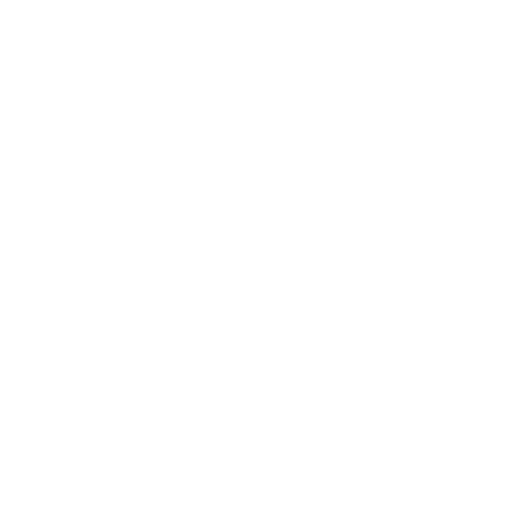
t = 0.00 s
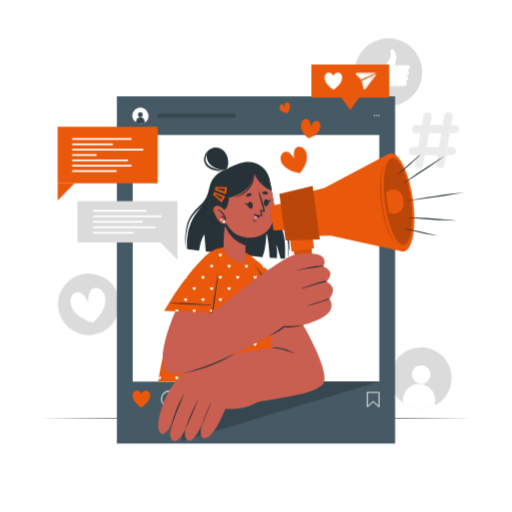
t = 1.60 s
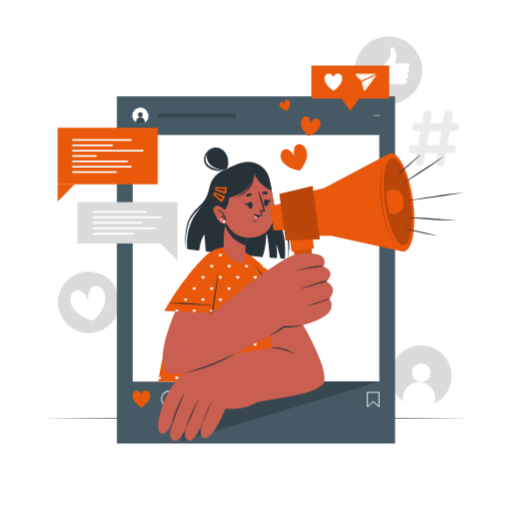
t = 1.98 s
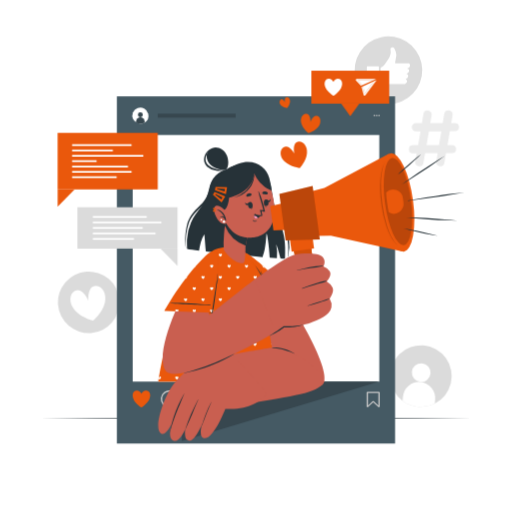
t = 2.35 s
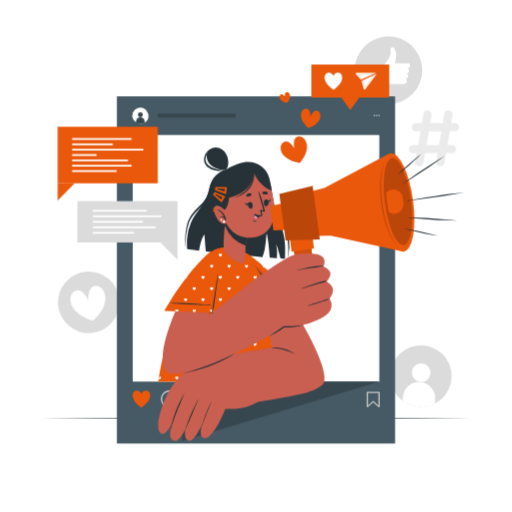
t = 3.10 s
t = 3.85 s: frame unchanged from t = 2.35 s, image omitted

The animated SVG that drew these frames (rendered in a browser with its animation timeline set to each time). Animation: 5 CSS @keyframes rules; one cycle of 4.60 s, repeats indefinitely.

<svg class="animated" id="freepik_stories-influencer" xmlns="http://www.w3.org/2000/svg" viewBox="0 0 500 500" version="1.1" xmlns:xlink="http://www.w3.org/1999/xlink" xmlns:svgjs="http://svgjs.com/svgjs"><style>svg#freepik_stories-influencer:not(.animated) .animable {opacity: 0;}svg#freepik_stories-influencer.animated #freepik--background-complete--inject-2 {animation: 1s 1 forwards cubic-bezier(.36,-0.01,.5,1.38) slideDown;animation-delay: 0.8s;opacity: 0}svg#freepik_stories-influencer.animated #freepik--Shadow--inject-2 {animation: 2.1s 1 forwards cubic-bezier(.36,-0.01,.5,1.38) fadeIn;animation-delay: 0.2s;opacity: 0}svg#freepik_stories-influencer.animated #freepik--Floor--inject-2 {animation: 1.8s 1 forwards cubic-bezier(.36,-0.01,.5,1.38) fadeIn;animation-delay: 0.5s;opacity: 0}svg#freepik_stories-influencer.animated #freepik--Screen--inject-2 {animation: 1s 1 forwards cubic-bezier(.36,-0.01,.5,1.38) zoomIn;animation-delay: 0s;}svg#freepik_stories-influencer.animated #freepik--Character--inject-2 {animation: 1s 1 forwards cubic-bezier(.36,-0.01,.5,1.38) zoomIn;animation-delay: 0.2s;opacity: 0}svg#freepik_stories-influencer.animated #freepik--Hearts--inject-2 {animation: 1s 1 forwards cubic-bezier(.36,-0.01,.5,1.38) slideUp,3s Infinite  linear floating;animation-delay: 0.6s,1.6s;opacity: 0}svg#freepik_stories-influencer.animated #freepik--speech-bubbles--inject-2 {animation: 1s 1 forwards cubic-bezier(.36,-0.01,.5,1.38) slideDown,1.5s Infinite  linear floating;animation-delay: 0s,1s;}svg#freepik_stories-influencer.animated #freepik--Plant--inject-2 {animation: 1.5s 1 forwards cubic-bezier(.36,-0.01,.5,1.38) fadeIn;animation-delay: 0.8s;opacity: 0}            @keyframes slideDown {                0% {                    opacity: 0;                    transform: translateY(-30px);                }                100% {                    opacity: 1;                    transform: translateY(0);                }            }                    @keyframes fadeIn {                0% {                    opacity: 0;                }                100% {                    opacity: 1;                }            }                    @keyframes zoomIn {                0% {                    opacity: 0;                    transform: scale(0.5);                }                100% {                    opacity: 1;                    transform: scale(1);                }            }                    @keyframes slideUp {                0% {                    opacity: 0;                    transform: translateY(30px);                }                100% {                    opacity: 1;                    transform: inherit;                }            }                    @keyframes floating {                0% {                    opacity: 1;                    transform: translateY(0px);                }                50% {                    transform: translateY(-10px);                }                100% {                    opacity: 1;                    transform: translateY(0px);                }            }        .animator-hidden { display: none; }</style><g id="freepik--background-complete--inject-2" class="animable" style="transform-origin: 252.41px 209.923px;"><path d="M59.81,308.76A30.06,30.06,0,1,1,100.21,322,30.07,30.07,0,0,1,59.81,308.76Z" style="fill: rgb(219, 219, 219); transform-origin: 86.6291px 295.181px;" id="elbd5799d753n" class="animable"></path><path d="M102.44,295.37c-2.35,10-11.64,17.7-11.64,17.7S79,310.22,72.55,302.33c-5.42-6.59-5-15.17.45-18.28,7.75-4.47,13.27,9.56,13.27,9.56S85,278.59,94,279.17C100.19,279.57,104.39,287.07,102.44,295.37Z" style="fill: rgb(255, 255, 255); transform-origin: 85.807px 296.112px;" id="elg22k3daue4" class="animable"></path><path d="M424.61,394.11a30.08,30.08,0,0,1-31.5-2.72,30.06,30.06,0,1,1,31.5,2.72Z" style="fill: rgb(219, 219, 219); transform-origin: 411.06px 367.276px;" id="el21hbe5ef0g6" class="animable"></path><path d="M420.45,364.63a9.15,9.15,0,1,1-8.33-9.9A9.14,9.14,0,0,1,420.45,364.63Z" style="fill: rgb(255, 255, 255); transform-origin: 411.334px 363.846px;" id="el316e9oumiza" class="animable"></path><path d="M424.93,390.35l-.32,3.76a30.08,30.08,0,0,1-31.5-2.72l.32-3.75a15.81,15.81,0,1,1,31.5,2.71Z" style="fill: rgb(255, 255, 255); transform-origin: 409.06px 385.14px;" id="el1l0kbz392r9" class="animable"></path><path d="M406.85,149.7h-3.56a4,4,0,0,1-4-4,4.05,4.05,0,0,1,4-4h5l2.33-13.47h-4.5a4,4,0,0,1,0-8.06H412l1.53-9.22a4,4,0,0,1,4-3.33,4.13,4.13,0,0,1,4,4.74l-1.38,7.81h12.15l1.55-9.22a4,4,0,0,1,4.11-3.33A4.09,4.09,0,0,1,442,112.3l-1.32,7.81h3.57a4,4,0,0,1,4,4,4.09,4.09,0,0,1-4,4h-4.95l-2.33,13.47h4.41a4,4,0,0,1,4,4,4,4,0,0,1-4,4h-5.81l-1.63,9.52a4,4,0,0,1-4,3.33,4.09,4.09,0,0,1-4-4.71l1.48-8.14H415.14l-1.63,9.52a4,4,0,0,1-4.08,3.33,4,4,0,0,1-4-4.71Zm21.78-8.06L431,128.17H418.87l-2.33,13.47Z" style="fill: rgb(235, 235, 235); transform-origin: 423.77px 135.024px;" id="el4sst523x096" class="animable"></path><g id="elo8gq8nl2z19"><circle cx="379.3" cy="68.55" r="33.03" style="fill: rgb(219, 219, 219); transform-origin: 379.3px 68.55px; transform: rotate(-35.26deg);" class="animable"></circle></g><g id="freepik--xsrjP0--inject-2" class="animable" style="transform-origin: 379.323px 64.8027px;"><path d="M374.8,81.69c-.88-.55-1.64-1.34-2.81-1.23-.45,0-.35-.33-.35-.57q0-6.6,0-13.2c0-.32,0-.58.37-.76,3.36-1.69,4.81-5,6.87-7.88a13.15,13.15,0,0,0,2.44-10c-.14-1,.32-1.43,1.21-1.63a2.19,2.19,0,0,1,2.51.79A17.48,17.48,0,0,1,387,53c.2,1.67-.4,3.29-.61,4.95-.15,1.2-.43,2.4-.66,3.62.29.21.63.1.95.11h11.15c1.57,0,2.33.45,2.55,1.49a3,3,0,0,1-1.62,3.22c-.28.14-.78,0-.81.45s.48.4.74.58c1.34.92,1.09,2.82-.46,3.93-.38.26-1.1.14-1.12.69s.67.43,1,.74c1.08,1.07.54,3.07-1.08,3.88a5.5,5.5,0,0,0-.65.26c-.19.12-.37.26,0,.51,1.61,1.15,1.58,2.75-.05,3.92l-.48.35a3.21,3.21,0,0,1-2,.43H376.33A2.05,2.05,0,0,1,374.8,81.69Z" style="fill: rgb(255, 255, 255); fill-rule: evenodd; transform-origin: 386.029px 64.2226px;" id="elux6zuk3fmie" class="animable"></path><path d="M358.22,73.93c0-2.79,0-5.59,0-8.38,0-.57.06-.85.75-.84,3.42,0,6.82,0,10.23,0,.67,0,.77.23.77.82q0,8.43,0,16.87c0,.72-.19.92-.91.91-3.3,0-6.61,0-9.91,0-.83,0-.94-.28-.93-1C358.25,79.53,358.22,76.73,358.22,73.93Z" style="fill: rgb(255, 255, 255); fill-rule: evenodd; transform-origin: 364.095px 74.0101px;" id="elsxqa8vnl41l" class="animable"></path></g></g><g id="freepik--Shadow--inject-2" class="animable animator-hidden" style="transform-origin: 77.45px 433.095px;"><path d="M110.51,433.1c0,3.63-14.8,6.57-33.06,6.57s-33.06-2.94-33.06-6.57,14.8-6.58,33.06-6.58S110.51,429.46,110.51,433.1Z" style="fill: rgb(235, 235, 235); transform-origin: 77.45px 433.095px;" id="elhcb3toofkiv" class="animable"></path></g><g id="freepik--Floor--inject-2" class="animable animator-active" style="transform-origin: 250px 408.55px;"><polygon points="39.45 408.55 92.09 408.31 144.73 408.22 250 408.05 355.27 408.22 407.91 408.31 460.55 408.55 407.91 408.8 355.27 408.88 250 409.05 144.73 408.88 92.09 408.8 39.45 408.55" style="fill: rgb(38, 50, 56); transform-origin: 250px 408.55px;" id="elfe5zhnpnd6" class="animable"></polygon></g><g id="freepik--Screen--inject-2" class="animable" style="transform-origin: 249.995px 263.605px;"><rect x="114.15" y="94.11" width="271.69" height="338.99" style="fill: rgb(69, 90, 100); transform-origin: 249.995px 263.605px;" id="elaailrchbcr6" class="animable"></rect><rect x="129.59" y="131.79" width="240.82" height="240.82" style="fill: rgb(255, 255, 255); transform-origin: 250px 252.2px;" id="elwvmoc19yhl" class="animable"></rect><path d="M141.21,119.61a7.89,7.89,0,1,1,3.52-8.59A7.9,7.9,0,0,1,141.21,119.61Z" style="fill: rgb(255, 255, 255); transform-origin: 137.065px 112.896px;" id="elk7h9l5tdyca" class="animable"></path><path d="M139.46,112a2.4,2.4,0,1,1-2.4-2.4A2.39,2.39,0,0,1,139.46,112Z" style="fill: rgb(55, 71, 79); transform-origin: 137.06px 112px;" id="el6xfo3j5beld" class="animable"></path><path d="M141.21,118.62v1a7.89,7.89,0,0,1-8.3,0v-1a4.15,4.15,0,0,1,8.3,0Z" style="fill: rgb(55, 71, 79); transform-origin: 137.06px 117.635px;" id="el8w41e6i56oh" class="animable"></path><path d="M365.52,112a.75.75,0,0,1,.74.75.74.74,0,0,1-.74.73.73.73,0,0,1-.73-.73A.74.74,0,0,1,365.52,112Z" style="fill: rgb(199, 199, 199); transform-origin: 365.525px 112.74px;" id="elounl0qbkcvg" class="animable"></path><path d="M367.8,112a.76.76,0,0,1,.75.75.74.74,0,0,1-.75.73.73.73,0,0,1-.73-.73A.74.74,0,0,1,367.8,112Z" style="fill: rgb(199, 199, 199); transform-origin: 367.81px 112.74px;" id="elpldud043qf" class="animable"></path><path d="M370.09,112a.75.75,0,0,1,.74.75.74.74,0,1,1-.74-.75Z" style="fill: rgb(199, 199, 199); transform-origin: 370.09px 112.74px;" id="elxhdwttcbt6" class="animable"></path><rect x="154.12" y="110.97" width="75.99" height="3.86" style="fill: rgb(55, 71, 79); transform-origin: 192.115px 112.9px;" id="elet17zjxy1eh" class="animable"></rect><polygon points="370.41 372.62 177.63 372.62 177.63 430.62 370.41 372.62" style="fill: rgb(55, 71, 79); transform-origin: 274.02px 401.62px;" id="eld6s1zchzgdu" class="animable"></polygon><path d="M145.46,390.66a19.21,19.21,0,0,1-4.2,4.93,28.39,28.39,0,0,1-2.8,2.2h-.74c-.2-.14-5-3.36-7-7.14-1.43-2.63-1.63-5.56-.49-7.47a3.72,3.72,0,0,1,3.3-1.89,5.17,5.17,0,0,1,4.56,3.21,5.16,5.16,0,0,1,4.55-3.21,3.72,3.72,0,0,1,3.31,1.89C147.09,385.1,146.9,388,145.46,390.66Z" style="fill: rgb(234, 88, 12); transform-origin: 138.092px 389.54px;" id="el75yt4is3fg3" class="animable"></path><path d="M194.65,398.74l-1.17-.23-2.39-8.91-5.52-6,.49-1.11h19.48l.53,1.06Zm-7.09-15,4.62,5,.15.28,2.08,7.76,9.8-13.08Z" style="fill: rgb(199, 199, 199); transform-origin: 195.82px 390.615px;" id="el8u4pnhliy9h" class="animable"></path><g id="elffvqdgurdf"><rect x="190.38" y="385.53" width="16.48" height="1.32" style="fill: rgb(199, 199, 199); transform-origin: 198.62px 386.19px; transform: rotate(-23.93deg);" class="animable"></rect></g><path d="M165.24,397.9a8.33,8.33,0,1,1,8-5.94l1.26,5.12-.8.8-4.37-1A8.32,8.32,0,0,1,165.24,397.9Zm0-15.29a7,7,0,1,0,3.6,13l.49-.07,3.59.83-1-4.24,0-.36a7.14,7.14,0,0,0,.34-2.14A7,7,0,0,0,165.24,382.61Z" style="fill: rgb(199, 199, 199); transform-origin: 165.715px 389.57px;" id="elhfh0uw86oa6" class="animable"></path><path d="M359.08,397.78l-1.05-.54V383.12l.67-.66h11.47l.66.66v14.12l-1.05.54-5.35-4.86Zm.28-14v12.16l4.68-4.37h.78l4.69,4.37V383.78Z" style="fill: rgb(199, 199, 199); transform-origin: 364.43px 390.12px;" id="elqb871qfqsns" class="animable"></path></g><g id="freepik--Character--inject-2" class="animable" style="transform-origin: 304.055px 287.281px;"><path d="M278.29,251.86a.87.87,0,0,1-.82.82c-1-.05-2.22-.14-3.58-.23-2.09-8.7-4.65-15.73-4.09-13a42.94,42.94,0,0,1,.57,12.79l-7.05-.57c-.84-14.94-3-26.22-3.18-22.86-.88,13.58-2.24,17.8-3.79,22.29-17-1.43-39.3-3.56-55.38-5.44-.79-8.3-1.27-17.24-1.63-16.67-2.79,4.27-4.25,10.8-5,15.88-5.11-.64-9.19-1.24-11.66-1.73,0,0-.3-6.93-.18-9.18a46.91,46.91,0,0,1,4-16.74c2.44-5.43,6-10,9.49-14.78l.09-.11s0,0,0,0a48.36,48.36,0,0,0,5.66-9.95l0-.07a46.61,46.61,0,0,0,2.39-7.91c2-9.85,8.79-17.72,18.49-19.13,19.86-14.32,36.64-5,40.3,8.46.35,1.31.66,2.8,1,4.42v.05c1.06,6,1.69,13.67,2.43,19.63,0,0,0,0,0,0s0,0,0,.06v0a53.91,53.91,0,0,0,1.22,6.94C270.75,215.78,280.17,223,278.29,251.86Z" style="fill: rgb(38, 50, 56); transform-origin: 230.504px 205.382px;" id="el8on02dat6mf" class="animable"></path><path d="M218.29,167.4c-6.56,2.4-10.94,6.58-12.84,13.72-1.11,4.16-1.94,8.26-4.09,12s-5.32,6.94-8.5,10c-5,4.8-8.77,9.75-10.39,16.8s-2.41,15.74-.86,22.81a0,0,0,0,0,.07,0c-1.08-7.11.11-16.6,2.28-23.61,2.38-7.71,7.49-12.09,12.84-17.48a33.07,33.07,0,0,0,8.83-15.21c.93-3.53,1.37-7.27,3.26-10.46,2.25-3.82,6-5.93,9.74-7.77A.43.43,0,0,0,218.29,167.4Z" style="fill: rgb(38, 50, 56); transform-origin: 199.833px 205.048px;" id="el4t8rykepnlj" class="animable"></path><path d="M276.47,217.29c-3.59-6.21-7.46-11.61-9.08-18.94-1.47-6.68-1.91-13.6-3.42-20.28,0-.11-.19-.08-.16,0,2.13,11.79,1.33,23.3,7.39,33.77,3.29,5.69,6.63,11,8.43,17.54a55.52,55.52,0,0,1,1.42,21,.18.18,0,1,0,.35.05A46.08,46.08,0,0,0,276.47,217.29Z" style="fill: rgb(38, 50, 56); transform-origin: 273.181px 214.308px;" id="elo98oduwfkmk" class="animable"></path><path d="M252.28,256.7c31.94,33.47,71.65,103.43,63.79,117.34-8.74,15.5-54.8-32.15-53.35-34.43,1.23-1.94-14.69-44.06-26.25-74.87S244.38,248.42,252.28,256.7Z" style="fill: rgb(201, 95, 80); transform-origin: 274.985px 311.55px;" id="elseehq2pzbi" class="animable"></path><path d="M291.41,296.83l-45.85,8.26s-11.45-32.5-13.72-50.54c-1.28-10.11,4.67-10.52,12.14-5.15C270.15,268.21,291.41,296.83,291.41,296.83Z" style="fill: rgb(234, 88, 12); transform-origin: 261.538px 275.535px;" id="el0crrhy5eh4be" class="animable"></path><path d="M242,260.27a3.69,3.69,0,0,1-.77.89,5.35,5.35,0,0,1-.5.4h-.14a4.54,4.54,0,0,1-1.26-1.3,1.4,1.4,0,0,1-.09-1.35.66.66,0,0,1,.59-.34.88.88,0,0,0,1.65,0,.67.67,0,0,1,.6.34A1.42,1.42,0,0,1,242,260.27Zm14.17-1.15a1.53,1.53,0,0,0,.17,1.14,4.53,4.53,0,0,0,1.26,1.3h.14a4.82,4.82,0,0,0,.51-.4.57.57,0,0,0,.11-.11C257.68,260.41,257,259.75,256.21,259.12ZM233.61,248a.65.65,0,0,0-.59-.34.79.79,0,0,0-.38.09h0a6.32,6.32,0,0,0-.87,2.62,3.22,3.22,0,0,0,.36.27h.14s.23-.17.49-.4a3.69,3.69,0,0,0,.77-.89A1.42,1.42,0,0,0,233.61,248Zm8.51,32.77a.67.67,0,0,0-.6-.34.88.88,0,0,1-1.65,0,.66.66,0,0,0-.59.34,1.4,1.4,0,0,0,.09,1.35,4.45,4.45,0,0,0,1.26,1.29h.14a4.43,4.43,0,0,0,.5-.39,3.74,3.74,0,0,0,.77-.9A1.4,1.4,0,0,0,242.12,280.73Zm17,0a.68.68,0,0,0-.6-.34.94.94,0,0,0-.83.58.92.92,0,0,0-.82-.58.68.68,0,0,0-.6.34,1.4,1.4,0,0,0,.09,1.35,4.44,4.44,0,0,0,1.27,1.29h.13a5.1,5.1,0,0,0,.51-.39,3.7,3.7,0,0,0,.76-.9A1.43,1.43,0,0,0,259.14,280.73Zm17,0a.67.67,0,0,0-.6-.34.92.92,0,0,0-.82.58.93.93,0,0,0-.83-.58.66.66,0,0,0-.59.34,1.4,1.4,0,0,0,.08,1.35,4.44,4.44,0,0,0,1.27,1.29h.14a5.75,5.75,0,0,0,.5-.39,3.49,3.49,0,0,0,.76-.9A1.4,1.4,0,0,0,276.15,280.73Zm-25.52-11a.67.67,0,0,0-.6-.34.92.92,0,0,0-.82.58.93.93,0,0,0-.83-.58.69.69,0,0,0-.6.34,1.43,1.43,0,0,0,.09,1.35,4.53,4.53,0,0,0,1.27,1.3h.13s.25-.17.51-.4a3.49,3.49,0,0,0,.76-.9A1.4,1.4,0,0,0,250.63,269.78Zm17,0a.69.69,0,0,0-.6-.34.88.88,0,0,1-1.65,0,.67.67,0,0,0-.6.34,1.4,1.4,0,0,0,.09,1.35,4.68,4.68,0,0,0,1.26,1.3h.14s.24-.17.51-.4a3.94,3.94,0,0,0,.76-.9A1.43,1.43,0,0,0,267.65,269.78Zm-8.51,32.76a.71.71,0,0,0-.6-.34.92.92,0,0,0-.82.58.94.94,0,0,0-.83-.58.67.67,0,0,0-.59.34,1.12,1.12,0,0,0-.14.64l3-.54A.19.19,0,0,0,259.14,302.54Zm-8.51-10.94a.68.68,0,0,0-.6-.35.93.93,0,0,0-.82.59.94.94,0,0,0-.83-.59.7.7,0,0,0-.6.35,1.43,1.43,0,0,0,.09,1.35,4.44,4.44,0,0,0,1.27,1.29h.13a3.65,3.65,0,0,0,.51-.4,3.29,3.29,0,0,0,.76-.89A1.4,1.4,0,0,0,250.63,291.6Zm17,0a.7.7,0,0,0-.6-.35.87.87,0,0,1-1.65,0,.68.68,0,0,0-.6.35,1.4,1.4,0,0,0,.09,1.35,4.59,4.59,0,0,0,1.26,1.29h.14a4.45,4.45,0,0,0,.51-.4,3.68,3.68,0,0,0,.76-.89A1.43,1.43,0,0,0,267.65,291.6Zm17,0a.68.68,0,0,0-.6-.35.93.93,0,0,0-.82.59,1,1,0,0,0-.83-.59.69.69,0,0,0-.6.35,1.43,1.43,0,0,0,.09,1.35,4.44,4.44,0,0,0,1.27,1.29h.13a4.45,4.45,0,0,0,.51-.4,3.29,3.29,0,0,0,.76-.89A1.4,1.4,0,0,0,284.66,291.6Z" style="fill: rgb(255, 255, 255); transform-origin: 258.264px 275.415px;" id="elzsudzh0i0xg" class="animable"></path><path d="M245.86,297.58c6.95-1.86,25.94-6.34,38.67-7.64.08,0,.14.28.07.3C274.17,292.92,253,296.76,246,298,245.82,298,245.73,297.61,245.86,297.58Z" style="fill: rgb(38, 50, 56); transform-origin: 265.215px 293.97px;" id="elgixoqldx4jd" class="animable"></path><g id="elnxxkjmr2rx"><path d="M285.27,297.94l-39.72,7.14s-11.44-32.49-13.71-50.52c-.82-6.47,1.33-9,4.94-8.53Z" style="opacity: 0.1; transform-origin: 258.468px 275.528px;" class="animable"></path></g><path d="M270.91,372.67H154.69s10.57-81.08,48-123.71c10.1-11.5,28.42-8.1,37.08-.32a81.65,81.65,0,0,1,8.43,9.58c7.87,10.12,20.73,34.4,21.93,41,2,10.86-7.62,22.6-7.62,22.6Z" style="fill: rgb(234, 88, 12); transform-origin: 212.8px 307.097px;" id="elsqcqfr0xlje" class="animable"></path><path d="M208,260.27a3.88,3.88,0,0,1-.76.89,6.34,6.34,0,0,1-.51.4h-.13a4.53,4.53,0,0,1-1.27-1.3,1.4,1.4,0,0,1-.09-1.35.67.67,0,0,1,.6-.34.92.92,0,0,1,.82.58.93.93,0,0,1,.83-.58.69.69,0,0,1,.6.34A1.45,1.45,0,0,1,208,260.27Zm17.1-1.36a.67.67,0,0,0-.6-.34.92.92,0,0,0-.82.58.94.94,0,0,0-.83-.58.68.68,0,0,0-.6.34,1.43,1.43,0,0,0,.09,1.35,4.53,4.53,0,0,0,1.27,1.3h.13a4.82,4.82,0,0,0,.51-.4,3.45,3.45,0,0,0,.76-.89A1.42,1.42,0,0,0,225.11,258.91Zm17,0a.67.67,0,0,0-.6-.34.88.88,0,0,1-1.65,0,.66.66,0,0,0-.59.34,1.4,1.4,0,0,0,.09,1.35,4.54,4.54,0,0,0,1.26,1.3h.14a5.35,5.35,0,0,0,.5-.4,3.69,3.69,0,0,0,.77-.89A1.42,1.42,0,0,0,242.12,258.91ZM216.6,248a.67.67,0,0,0-.6-.34.93.93,0,0,0-.82.58,1,1,0,0,0-.83-.58.66.66,0,0,0-.59.34,1.42,1.42,0,0,0,.08,1.36,4.73,4.73,0,0,0,1.27,1.29h.14s.24-.17.5-.4a3.29,3.29,0,0,0,.76-.89A1.42,1.42,0,0,0,216.6,248Zm17,0a.68.68,0,0,0-.6-.34,1,1,0,0,0-.83.58.93.93,0,0,0-.82-.58.67.67,0,0,0-.6.34,1.42,1.42,0,0,0,.09,1.36,4.59,4.59,0,0,0,1.27,1.29h.13a6.34,6.34,0,0,0,.51-.4,3.48,3.48,0,0,0,.76-.89A1.45,1.45,0,0,0,233.62,248Zm-42.54,32.77a.67.67,0,0,0-.6-.34.92.92,0,0,0-.82.58.93.93,0,0,0-.83-.58.69.69,0,0,0-.6.34,1.43,1.43,0,0,0,.09,1.35,4.44,4.44,0,0,0,1.27,1.29h.14a5.75,5.75,0,0,0,.5-.39,3.49,3.49,0,0,0,.76-.9A1.4,1.4,0,0,0,191.08,280.73Zm17,0a.69.69,0,0,0-.6-.34.93.93,0,0,0-.83.58.92.92,0,0,0-.82-.58.67.67,0,0,0-.6.34,1.4,1.4,0,0,0,.09,1.35,4.44,4.44,0,0,0,1.27,1.29h.13a5.1,5.1,0,0,0,.51-.39,3.94,3.94,0,0,0,.76-.9A1.43,1.43,0,0,0,208.1,280.73Zm17,0a.67.67,0,0,0-.6-.34.92.92,0,0,0-.82.58.94.94,0,0,0-.83-.58.68.68,0,0,0-.6.34,1.43,1.43,0,0,0,.09,1.35,4.44,4.44,0,0,0,1.27,1.29h.13a4.07,4.07,0,0,0,.51-.39,3.49,3.49,0,0,0,.76-.9A1.4,1.4,0,0,0,225.11,280.73Zm17,0a.67.67,0,0,0-.6-.34.88.88,0,0,1-1.65,0,.66.66,0,0,0-.59.34,1.4,1.4,0,0,0,.09,1.35,4.45,4.45,0,0,0,1.26,1.29h.14a4.43,4.43,0,0,0,.5-.39,3.74,3.74,0,0,0,.77-.9A1.4,1.4,0,0,0,242.12,280.73Zm17,0a.68.68,0,0,0-.6-.34.94.94,0,0,0-.83.58.92.92,0,0,0-.82-.58.68.68,0,0,0-.6.34,1.4,1.4,0,0,0,.09,1.35,4.44,4.44,0,0,0,1.27,1.29h.13a5.1,5.1,0,0,0,.51-.39,3.7,3.7,0,0,0,.76-.9A1.43,1.43,0,0,0,259.14,280.73Zm-59.55-11a.68.68,0,0,0-.6-.34.92.92,0,0,0-.82.58.94.94,0,0,0-.83-.58.68.68,0,0,0-.6.34,1.43,1.43,0,0,0,.09,1.35,4.53,4.53,0,0,0,1.27,1.3h.13s.24-.17.51-.4a3.49,3.49,0,0,0,.76-.9A1.4,1.4,0,0,0,199.59,269.78Zm17,0a.67.67,0,0,0-.6-.34.92.92,0,0,0-.82.58.93.93,0,0,0-.83-.58.66.66,0,0,0-.59.34,1.4,1.4,0,0,0,.08,1.35,4.67,4.67,0,0,0,1.27,1.3h.14s.24-.17.5-.4a3.49,3.49,0,0,0,.76-.9A1.4,1.4,0,0,0,216.6,269.78Zm17,0a.68.68,0,0,0-.6-.34.94.94,0,0,0-.83.58.92.92,0,0,0-.82-.58.67.67,0,0,0-.6.34,1.4,1.4,0,0,0,.09,1.35,4.53,4.53,0,0,0,1.27,1.3h.13s.24-.17.51-.4a3.7,3.7,0,0,0,.76-.9A1.43,1.43,0,0,0,233.62,269.78Zm17,0a.67.67,0,0,0-.6-.34.92.92,0,0,0-.82.58.93.93,0,0,0-.83-.58.69.69,0,0,0-.6.34,1.43,1.43,0,0,0,.09,1.35,4.53,4.53,0,0,0,1.27,1.3h.13s.25-.17.51-.4a3.49,3.49,0,0,0,.76-.9A1.4,1.4,0,0,0,250.63,269.78Zm-76.57,32.76a.67.67,0,0,0-.59-.34.94.94,0,0,0-.83.58s0-.07,0-.1c-.25.64-.49,1.27-.71,1.92h0a5.63,5.63,0,0,0,.7.58h.14s.23-.17.5-.4a3.88,3.88,0,0,0,.76-.89A1.42,1.42,0,0,0,174.06,302.54Zm17,0a.67.67,0,0,0-.6-.34.93.93,0,0,0-.82.58,1,1,0,0,0-.83-.58.69.69,0,0,0-.6.34,1.45,1.45,0,0,0,.09,1.36,4.44,4.44,0,0,0,1.27,1.29h.14a4.92,4.92,0,0,0,.5-.4,3.29,3.29,0,0,0,.76-.89A1.42,1.42,0,0,0,191.08,302.54Zm17,0a.69.69,0,0,0-.6-.34,1,1,0,0,0-.83.58.93.93,0,0,0-.82-.58.67.67,0,0,0-.6.34,1.42,1.42,0,0,0,.09,1.36,4.44,4.44,0,0,0,1.27,1.29h.13a4.45,4.45,0,0,0,.51-.4,3.68,3.68,0,0,0,.76-.89A1.45,1.45,0,0,0,208.1,302.54Zm17,0a.67.67,0,0,0-.6-.34.93.93,0,0,0-.82.58,1,1,0,0,0-.83-.58.68.68,0,0,0-.6.34,1.45,1.45,0,0,0,.09,1.36,4.44,4.44,0,0,0,1.27,1.29h.13a3.65,3.65,0,0,0,.51-.4,3.29,3.29,0,0,0,.76-.89A1.42,1.42,0,0,0,225.11,302.54Zm17,0a.67.67,0,0,0-.6-.34.88.88,0,0,1-1.65,0,.66.66,0,0,0-.59.34,1.42,1.42,0,0,0,.09,1.36,4.45,4.45,0,0,0,1.26,1.29h.14a3.92,3.92,0,0,0,.5-.4,3.51,3.51,0,0,0,.77-.89A1.42,1.42,0,0,0,242.12,302.54Zm17,0a.68.68,0,0,0-.6-.34,1,1,0,0,0-.83.58.93.93,0,0,0-.82-.58.68.68,0,0,0-.6.34,1.42,1.42,0,0,0,.09,1.36,4.44,4.44,0,0,0,1.27,1.29h.13a4.45,4.45,0,0,0,.51-.4,3.48,3.48,0,0,0,.76-.89A1.45,1.45,0,0,0,259.14,302.54ZM182.57,291.6a.67.67,0,0,0-.59-.35.87.87,0,0,1-1.65,0,.68.68,0,0,0-.6.35,1.4,1.4,0,0,0,.09,1.35,4.59,4.59,0,0,0,1.26,1.29h.14a4.45,4.45,0,0,0,.51-.4,3.68,3.68,0,0,0,.76-.89A1.4,1.4,0,0,0,182.57,291.6Zm17,0a.69.69,0,0,0-.6-.35.93.93,0,0,0-.82.59,1,1,0,0,0-.83-.59.69.69,0,0,0-.6.35,1.43,1.43,0,0,0,.09,1.35,4.44,4.44,0,0,0,1.27,1.29h.13a4.45,4.45,0,0,0,.51-.4,3.29,3.29,0,0,0,.76-.89A1.4,1.4,0,0,0,199.59,291.6Zm17,0a.68.68,0,0,0-.6-.35.93.93,0,0,0-.82.59.94.94,0,0,0-.83-.59.67.67,0,0,0-.59.35,1.4,1.4,0,0,0,.08,1.35,4.57,4.57,0,0,0,1.27,1.29h.14a4.92,4.92,0,0,0,.5-.4,3.29,3.29,0,0,0,.76-.89A1.4,1.4,0,0,0,216.6,291.6Zm17,0a.69.69,0,0,0-.6-.35,1,1,0,0,0-.83.59.93.93,0,0,0-.82-.59.68.68,0,0,0-.6.35,1.4,1.4,0,0,0,.09,1.35,4.44,4.44,0,0,0,1.27,1.29h.13a4.45,4.45,0,0,0,.51-.4,3.48,3.48,0,0,0,.76-.89A1.43,1.43,0,0,0,233.62,291.6Zm17,0a.68.68,0,0,0-.6-.35.93.93,0,0,0-.82.59.94.94,0,0,0-.83-.59.7.7,0,0,0-.6.35,1.43,1.43,0,0,0,.09,1.35,4.44,4.44,0,0,0,1.27,1.29h.13a3.65,3.65,0,0,0,.51-.4,3.29,3.29,0,0,0,.76-.89A1.4,1.4,0,0,0,250.63,291.6Zm16.62-.32a.69.69,0,0,0-.2,0,1,1,0,0,0-.83.58.94.94,0,0,0-.83-.58.66.66,0,0,0-.59.34,1.42,1.42,0,0,0,.08,1.36,4.81,4.81,0,0,0,1.28,1.3h.13s.24-.17.5-.41a3.51,3.51,0,0,0,.77-.89,1.9,1.9,0,0,0,.18-.52h0Zm-93.18,33.08a.68.68,0,0,0-.6-.34.94.94,0,0,0-.83.58.92.92,0,0,0-.82-.58.67.67,0,0,0-.6.34,1.4,1.4,0,0,0,.09,1.35,4.53,4.53,0,0,0,1.27,1.3h.13a6.34,6.34,0,0,0,.51-.4,3.65,3.65,0,0,0,.76-.89A1.45,1.45,0,0,0,174.07,324.36Zm17,0a.67.67,0,0,0-.6-.34.92.92,0,0,0-.82.58.93.93,0,0,0-.83-.58.69.69,0,0,0-.6.34,1.43,1.43,0,0,0,.09,1.35,4.53,4.53,0,0,0,1.27,1.3h.14s.24-.17.5-.4a3.45,3.45,0,0,0,.76-.89A1.42,1.42,0,0,0,191.08,324.36Zm17,0a.69.69,0,0,0-.6-.34.93.93,0,0,0-.83.58.92.92,0,0,0-.82-.58.67.67,0,0,0-.6.34,1.4,1.4,0,0,0,.09,1.35,4.53,4.53,0,0,0,1.27,1.3h.13a6.34,6.34,0,0,0,.51-.4,3.88,3.88,0,0,0,.76-.89A1.45,1.45,0,0,0,208.1,324.36Zm17,0a.67.67,0,0,0-.6-.34.92.92,0,0,0-.82.58.94.94,0,0,0-.83-.58.68.68,0,0,0-.6.34,1.43,1.43,0,0,0,.09,1.35,4.53,4.53,0,0,0,1.27,1.3h.13a4.82,4.82,0,0,0,.51-.4,3.45,3.45,0,0,0,.76-.89A1.42,1.42,0,0,0,225.11,324.36Zm17,0a.67.67,0,0,0-.6-.34.88.88,0,0,1-1.65,0,.66.66,0,0,0-.59.34,1.4,1.4,0,0,0,.09,1.35,4.54,4.54,0,0,0,1.26,1.3h.14a5.35,5.35,0,0,0,.5-.4,3.69,3.69,0,0,0,.77-.89A1.42,1.42,0,0,0,242.12,324.36Zm17,0a.68.68,0,0,0-.6-.34.94.94,0,0,0-.83.58.92.92,0,0,0-.82-.58.68.68,0,0,0-.6.34,1.4,1.4,0,0,0,.09,1.35,4.53,4.53,0,0,0,1.27,1.3h.13a6.34,6.34,0,0,0,.51-.4,3.65,3.65,0,0,0,.76-.89A1.45,1.45,0,0,0,259.14,324.36Zm-76.57-10.95a.66.66,0,0,0-.59-.34.88.88,0,0,1-1.65,0,.67.67,0,0,0-.6.34,1.4,1.4,0,0,0,.09,1.35,4.68,4.68,0,0,0,1.26,1.3h.14a6.34,6.34,0,0,0,.51-.4,3.68,3.68,0,0,0,.76-.89A1.42,1.42,0,0,0,182.57,313.41Zm17,0a.68.68,0,0,0-.6-.34.92.92,0,0,0-.82.58.94.94,0,0,0-.83-.58.68.68,0,0,0-.6.34,1.43,1.43,0,0,0,.09,1.35,4.53,4.53,0,0,0,1.27,1.3h.13a6.34,6.34,0,0,0,.51-.4,3.29,3.29,0,0,0,.76-.89A1.42,1.42,0,0,0,199.59,313.41Zm17,0a.67.67,0,0,0-.6-.34.92.92,0,0,0-.82.58.93.93,0,0,0-.83-.58.66.66,0,0,0-.59.34,1.4,1.4,0,0,0,.08,1.35,4.67,4.67,0,0,0,1.27,1.3h.14s.24-.17.5-.4a3.29,3.29,0,0,0,.76-.89A1.42,1.42,0,0,0,216.6,313.41Zm17,0a.68.68,0,0,0-.6-.34.94.94,0,0,0-.83.58.92.92,0,0,0-.82-.58.67.67,0,0,0-.6.34,1.4,1.4,0,0,0,.09,1.35,4.53,4.53,0,0,0,1.27,1.3h.13a6.34,6.34,0,0,0,.51-.4,3.48,3.48,0,0,0,.76-.89A1.45,1.45,0,0,0,233.62,313.41Zm17,0a.67.67,0,0,0-.6-.34.92.92,0,0,0-.82.58.93.93,0,0,0-.83-.58.69.69,0,0,0-.6.34,1.43,1.43,0,0,0,.09,1.35,4.53,4.53,0,0,0,1.27,1.3h.13a4.82,4.82,0,0,0,.51-.4,3.29,3.29,0,0,0,.76-.89A1.42,1.42,0,0,0,250.63,313.41Zm16.42-.34a.93.93,0,0,0-.83.58.92.92,0,0,0-.83-.58.66.66,0,0,0-.59.34,1.4,1.4,0,0,0,.08,1.35,4.5,4.5,0,0,0,1.28,1.3h.13c.45-.82.91-1.71,1.34-2.66A.65.65,0,0,0,267.05,313.07Zm-93,33.11a.69.69,0,0,0-.6-.35,1,1,0,0,0-.83.59.93.93,0,0,0-.82-.59.68.68,0,0,0-.6.35,1.4,1.4,0,0,0,.09,1.35,4.44,4.44,0,0,0,1.27,1.29h.13a4.45,4.45,0,0,0,.51-.4,3.48,3.48,0,0,0,.76-.89A1.43,1.43,0,0,0,174.07,346.18Zm17,0a.68.68,0,0,0-.6-.35.93.93,0,0,0-.82.59.94.94,0,0,0-.83-.59.7.7,0,0,0-.6.35,1.43,1.43,0,0,0,.09,1.35,4.44,4.44,0,0,0,1.27,1.29h.14a4.92,4.92,0,0,0,.5-.4,3.29,3.29,0,0,0,.76-.89A1.4,1.4,0,0,0,191.08,346.18Zm17,0a.7.7,0,0,0-.6-.35.94.94,0,0,0-.83.59.93.93,0,0,0-.82-.59.68.68,0,0,0-.6.35,1.4,1.4,0,0,0,.09,1.35,4.44,4.44,0,0,0,1.27,1.29h.13a4.45,4.45,0,0,0,.51-.4,3.68,3.68,0,0,0,.76-.89A1.43,1.43,0,0,0,208.1,346.18Zm17,0a.68.68,0,0,0-.6-.35.93.93,0,0,0-.82.59,1,1,0,0,0-.83-.59.69.69,0,0,0-.6.35,1.43,1.43,0,0,0,.09,1.35,4.44,4.44,0,0,0,1.27,1.29h.13a3.65,3.65,0,0,0,.51-.4,3.29,3.29,0,0,0,.76-.89A1.4,1.4,0,0,0,225.11,346.18Zm17,0a.68.68,0,0,0-.6-.35.87.87,0,0,1-1.65,0,.67.67,0,0,0-.59.35,1.4,1.4,0,0,0,.09,1.35,4.45,4.45,0,0,0,1.26,1.29h.14a3.92,3.92,0,0,0,.5-.4,3.51,3.51,0,0,0,.77-.89A1.4,1.4,0,0,0,242.12,346.18Zm17,0a.69.69,0,0,0-.6-.35,1,1,0,0,0-.83.59.93.93,0,0,0-.82-.59.69.69,0,0,0-.6.35,1.4,1.4,0,0,0,.09,1.35,4.44,4.44,0,0,0,1.27,1.29h.13a4.45,4.45,0,0,0,.51-.4,3.48,3.48,0,0,0,.76-.89A1.43,1.43,0,0,0,259.14,346.18Zm-93.58-10.95a.67.67,0,0,0-.6-.34.92.92,0,0,0-.82.58.93.93,0,0,0-.83-.58.69.69,0,0,0-.6.34,1.43,1.43,0,0,0,.09,1.35,4.53,4.53,0,0,0,1.27,1.3h.13s.25-.17.51-.4a3.49,3.49,0,0,0,.76-.9A1.4,1.4,0,0,0,165.56,335.23Zm17,0a.66.66,0,0,0-.59-.34.88.88,0,0,1-1.65,0,.67.67,0,0,0-.6.34,1.4,1.4,0,0,0,.09,1.35,4.68,4.68,0,0,0,1.26,1.3h.14s.24-.17.51-.4a3.94,3.94,0,0,0,.76-.9A1.4,1.4,0,0,0,182.57,335.23Zm17,0a.68.68,0,0,0-.6-.34.92.92,0,0,0-.82.58.94.94,0,0,0-.83-.58.68.68,0,0,0-.6.34,1.43,1.43,0,0,0,.09,1.35,4.53,4.53,0,0,0,1.27,1.3h.13s.24-.17.51-.4a3.49,3.49,0,0,0,.76-.9A1.4,1.4,0,0,0,199.59,335.23Zm17,0a.67.67,0,0,0-.6-.34.92.92,0,0,0-.82.58.93.93,0,0,0-.83-.58.66.66,0,0,0-.59.34,1.4,1.4,0,0,0,.08,1.35,4.67,4.67,0,0,0,1.27,1.3h.14s.24-.17.5-.4a3.49,3.49,0,0,0,.76-.9A1.4,1.4,0,0,0,216.6,335.23Zm17,0a.68.68,0,0,0-.6-.34.94.94,0,0,0-.83.58.92.92,0,0,0-.82-.58.67.67,0,0,0-.6.34,1.4,1.4,0,0,0,.09,1.35,4.53,4.53,0,0,0,1.27,1.3h.13s.24-.17.51-.4a3.7,3.7,0,0,0,.76-.9A1.43,1.43,0,0,0,233.62,335.23Zm17,0a.67.67,0,0,0-.6-.34.92.92,0,0,0-.82.58.93.93,0,0,0-.83-.58.69.69,0,0,0-.6.34,1.43,1.43,0,0,0,.09,1.35,4.53,4.53,0,0,0,1.27,1.3h.13s.25-.17.51-.4a3.49,3.49,0,0,0,.76-.9A1.4,1.4,0,0,0,250.63,335.23Zm14.12.13a1.42,1.42,0,0,0,.13,1.22.62.62,0,0,0,.11.17ZM157.05,368a.68.68,0,0,0-.6-.35.93.93,0,0,0-.82.58,1.41,1.41,0,0,0-.21-.31c-.16.89-.27,1.67-.38,2.32a5.6,5.6,0,0,0,.52.4h.14l.5-.39a3.21,3.21,0,0,0,.76-.91A1.38,1.38,0,0,0,157.05,368Zm17,0a.68.68,0,0,0-.6-.34,1,1,0,0,0-.83.58.93.93,0,0,0-.82-.58.67.67,0,0,0-.6.34,1.42,1.42,0,0,0,.09,1.36,4.59,4.59,0,0,0,1.27,1.29h.13a6.34,6.34,0,0,0,.51-.4,3.48,3.48,0,0,0,.76-.89A1.45,1.45,0,0,0,174.07,368Zm17,0a.67.67,0,0,0-.6-.34.93.93,0,0,0-.82.58,1,1,0,0,0-.83-.58.69.69,0,0,0-.6.34,1.45,1.45,0,0,0,.09,1.36,4.59,4.59,0,0,0,1.27,1.29h.14s.24-.17.5-.4a3.29,3.29,0,0,0,.76-.89A1.42,1.42,0,0,0,191.08,368Zm17,0a.69.69,0,0,0-.6-.34,1,1,0,0,0-.83.58.93.93,0,0,0-.82-.58.67.67,0,0,0-.6.34,1.42,1.42,0,0,0,.09,1.36,4.59,4.59,0,0,0,1.27,1.29h.13a6.34,6.34,0,0,0,.51-.4,3.68,3.68,0,0,0,.76-.89A1.45,1.45,0,0,0,208.1,368Zm17,0a.67.67,0,0,0-.6-.34.93.93,0,0,0-.82.58,1,1,0,0,0-.83-.58.68.68,0,0,0-.6.34,1.45,1.45,0,0,0,.09,1.36,4.59,4.59,0,0,0,1.27,1.29h.13a4.82,4.82,0,0,0,.51-.4,3.29,3.29,0,0,0,.76-.89A1.42,1.42,0,0,0,225.11,368Zm17,0a.67.67,0,0,0-.6-.34.88.88,0,0,1-1.65,0,.66.66,0,0,0-.59.34,1.42,1.42,0,0,0,.09,1.36,4.6,4.6,0,0,0,1.26,1.29h.14a5.35,5.35,0,0,0,.5-.4,3.51,3.51,0,0,0,.77-.89A1.42,1.42,0,0,0,242.12,368Zm17,0a.68.68,0,0,0-.6-.34,1,1,0,0,0-.83.58.93.93,0,0,0-.82-.58.68.68,0,0,0-.6.34,1.42,1.42,0,0,0,.09,1.36,4.59,4.59,0,0,0,1.27,1.29h.13a6.34,6.34,0,0,0,.51-.4,3.48,3.48,0,0,0,.76-.89A1.45,1.45,0,0,0,259.14,368ZM165.56,357a.67.67,0,0,0-.6-.34.93.93,0,0,0-.82.58,1,1,0,0,0-.83-.58.69.69,0,0,0-.6.34,1.45,1.45,0,0,0,.09,1.36,4.44,4.44,0,0,0,1.27,1.29h.13a3.65,3.65,0,0,0,.51-.4,3.29,3.29,0,0,0,.76-.89A1.42,1.42,0,0,0,165.56,357Zm17,0a.66.66,0,0,0-.59-.34.88.88,0,0,1-1.65,0,.67.67,0,0,0-.6.34,1.42,1.42,0,0,0,.09,1.36,4.59,4.59,0,0,0,1.26,1.29h.14a4.45,4.45,0,0,0,.51-.4,3.68,3.68,0,0,0,.76-.89A1.42,1.42,0,0,0,182.57,357Zm17,0a.68.68,0,0,0-.6-.34.93.93,0,0,0-.82.58,1,1,0,0,0-.83-.58.68.68,0,0,0-.6.34,1.45,1.45,0,0,0,.09,1.36,4.44,4.44,0,0,0,1.27,1.29h.13a4.45,4.45,0,0,0,.51-.4,3.29,3.29,0,0,0,.76-.89A1.42,1.42,0,0,0,199.59,357Zm17,0a.67.67,0,0,0-.6-.34.93.93,0,0,0-.82.58,1,1,0,0,0-.83-.58.66.66,0,0,0-.59.34,1.42,1.42,0,0,0,.08,1.36,4.57,4.57,0,0,0,1.27,1.29h.14a4.92,4.92,0,0,0,.5-.4,3.29,3.29,0,0,0,.76-.89A1.42,1.42,0,0,0,216.6,357Zm17,0a.68.68,0,0,0-.6-.34,1,1,0,0,0-.83.58.93.93,0,0,0-.82-.58.67.67,0,0,0-.6.34,1.42,1.42,0,0,0,.09,1.36,4.44,4.44,0,0,0,1.27,1.29h.13a4.45,4.45,0,0,0,.51-.4,3.48,3.48,0,0,0,.76-.89A1.45,1.45,0,0,0,233.62,357Zm17,0a.67.67,0,0,0-.6-.34.93.93,0,0,0-.82.58,1,1,0,0,0-.83-.58.69.69,0,0,0-.6.34,1.45,1.45,0,0,0,.09,1.36,4.44,4.44,0,0,0,1.27,1.29h.13a3.65,3.65,0,0,0,.51-.4,3.29,3.29,0,0,0,.76-.89A1.42,1.42,0,0,0,250.63,357Zm17,0a.69.69,0,0,0-.6-.34.88.88,0,0,1-1.65,0,.67.67,0,0,0-.6.34,1.42,1.42,0,0,0,.09,1.36,4.59,4.59,0,0,0,1.26,1.29h.14a4.45,4.45,0,0,0,.51-.4,3.68,3.68,0,0,0,.76-.89A1.45,1.45,0,0,0,267.65,357Z" style="fill: rgb(255, 255, 255); transform-origin: 211.392px 309.155px;" id="el4zecu3v7api" class="animable"></path><path d="M271.33,298.6c-1.08-4.48-3.57-8.57-5.76-12.57-2.31-4.23-4.73-8.39-7.22-12.51l-.27-.44c-.41-1.32-1-2.61-1.51-3.89-.64-1.63-1.33-3.25-2-4.9,0-.05-.11,0-.09,0,.52,1.71,1,3.42,1.66,5.09l.48,1.31c-.84-1.37-1.68-2.74-2.55-4.1-1.48-2.31-3-4.57-4.52-6.88,0-.06-.13,0-.09.05,2.37,4.06,4.65,8.17,7,12.23s4.68,8.14,6.9,12.28c1.09,2.05,2.16,4.12,3.19,6.21a53.5,53.5,0,0,1,2.66,6.06,19.54,19.54,0,0,1,.09,12.44c-1.43,4.58-4,8.74-6.4,12.85-.1.16.15.36.28.2C268.31,315.37,273.44,307.39,271.33,298.6Z" style="fill: rgb(38, 50, 56); transform-origin: 260.634px 290.887px;" id="elfkrnx728g5s" class="animable"></path><path d="M316.07,374c-7.48,10.34-27.42,12-77.23,20.9-6.9,1.23-28.67-45.08-21.38-46.77,9.19-2.14,45.3-8.42,48-8.55C288.22,338.56,321.15,367,316.07,374Z" style="fill: rgb(201, 95, 80); transform-origin: 266.29px 367.239px;" id="el2x4iwo268yx" class="animable"></path><path d="M227.43,346.07s-21.09,2.82-31.7,7.74c-14.22,6.58-23.79,18.12-27.51,23.19-7.76,10.6-19.19,41.58-10.84,46.44,7.55,4.39,17.64-27.88,17.64-27.88s-15.71,31.2-5.64,34.81S189,395.87,189,395.87s-15.43,32.42-4.46,34.5c8.3,1.57,18.92-32.46,18.92-32.46s-13.06,27.95-4.6,29.94C208.25,430,220,399.24,220,399.24c22.36,1.43,33.59-7,40.86-14C262.64,383.55,227.43,346.07,227.43,346.07Z" style="fill: rgb(201, 95, 80); transform-origin: 207.692px 388.341px;" id="elr2shsv8c4r" class="animable"></path><path d="M179.77,384.42c-2,3.6-4,7.23-5.66,11s-3.17,7.59-4.47,11.48c-3.17,9.57-3.67,16.05-3.59,15.65,1.75-9.39,7.45-23,9.11-26.71s3.11-7.59,4.75-11.35C180,384.39,179.81,384.34,179.77,384.42Z" style="fill: rgb(38, 50, 56); transform-origin: 172.988px 403.474px;" id="elsbwst9ictmf" class="animable"></path><path d="M193.46,390.14c-2.33,4.71-4.81,9.29-6.93,14.1s-3.7,9.51-5.47,14.42c-.14.38.11.33.26,0,2-4.85,4.17-9.17,6.19-14s3.87-9.72,6.06-14.44C193.61,390.12,193.49,390.07,193.46,390.14Z" style="fill: rgb(38, 50, 56); transform-origin: 187.298px 404.517px;" id="elmj90p2me9qn" class="animable"></path><path d="M206.09,392.94c-3.93,7-6.55,14.73-9,22.36-.12.38.19.28.34-.1,2.83-7.49,5-13.39,8.85-22.13C206.39,392.94,206.17,392.79,206.09,392.94Z" style="fill: rgb(38, 50, 56); transform-origin: 201.687px 404.209px;" id="elmoydt0vic7" class="animable"></path><path d="M287.44,345.21c-3.31-2.1-12.69-7-21.91-5.66a.08.08,0,1,0,0,.16c7.6,0,18.46,3.86,21.84,5.63C287.45,345.39,287.52,345.26,287.44,345.21Z" style="fill: rgb(38, 50, 56); transform-origin: 276.463px 342.336px;" id="elwow8kj1ni1o" class="animable"></path><path d="M218.42,243.49c.5,1.92,10.05,14.18,18.85,13.52,2.87-.22,2.38-15.91,2.38-15.91l.23-1.17,3.18-16.34-19.41-11.72-2.8-1.54s-.58,4.53-1.24,10.17c0,.26-.07.52-.1.8s-.09.62-.12.92c-.11.84-.22,1.7-.31,2.56-.07.66-.14,1.29-.19,2s-.12,1.36-.19,2.05A107.63,107.63,0,0,0,218.42,243.49Z" style="fill: rgb(201, 95, 80); transform-origin: 230.675px 233.683px;" id="el4p5x1k19o46" class="animable"></path><path d="M219.61,220.5a33.39,33.39,0,0,0,20.27,19.43l3.18-16.34-19.41-11.72-2.8-1.54S220.27,214.86,219.61,220.5Z" style="fill: rgb(38, 50, 56); transform-origin: 231.335px 225.13px;" id="elodoemqv6tdh" class="animable"></path><path d="M267.22,195.73c4.71,28.84-12,34.92-18.24,35.93-5.65.91-25,3.32-32.66-24.88s4.26-39.5,17.06-42.28S262.51,166.9,267.22,195.73Z" style="fill: rgb(201, 95, 80); transform-origin: 240.977px 197.988px;" id="elufg6plijt4" class="animable"></path><path d="M260.37,189.9a19.06,19.06,0,0,1-2-.19,3.28,3.28,0,0,1-2-.59,1,1,0,0,1-.14-1.27,2.58,2.58,0,0,1,2.46-.88,3.8,3.8,0,0,1,2.51,1.07A1.11,1.11,0,0,1,260.37,189.9Z" style="fill: rgb(38, 50, 56); transform-origin: 258.778px 188.412px;" id="elpik1z5l7ni9" class="animable"></path><path d="M241.69,192.12c.68-.16,1.27-.41,1.92-.63a3.28,3.28,0,0,0,1.83-1,1,1,0,0,0-.14-1.26,2.58,2.58,0,0,0-2.59-.32,3.8,3.8,0,0,0-2.22,1.6A1.11,1.11,0,0,0,241.69,192.12Z" style="fill: rgb(38, 50, 56); transform-origin: 242.98px 190.42px;" id="elpeuk11ffb3q" class="animable"></path><path d="M246.38,199c0-.08-.14.11-.13.19.33,2,.37,4.27-1.32,5.16-.05,0,0,.13,0,.11C247.1,203.88,247,200.82,246.38,199Z" style="fill: rgb(38, 50, 56); transform-origin: 245.837px 201.721px;" id="elxij8t93xoy" class="animable"></path><path d="M244.34,197.19c-3.21.19-2.59,6.59.37,6.41S247,197,244.34,197.19Z" style="fill: rgb(38, 50, 56); transform-origin: 244.423px 200.395px;" id="eli6abcg3462" class="animable"></path><path d="M243.12,197.65c-.53.42-1,1.11-1.68,1.24s-1.42-.46-2-1.06c-.05-.06-.1,0-.1.09.1,1.22.69,2.43,2,2.49s2-1.11,2.16-2.37C243.56,197.8,243.33,197.49,243.12,197.65Z" style="fill: rgb(38, 50, 56); transform-origin: 241.425px 199.009px;" id="ely5js6y0zwe" class="animable"></path><path d="M257.72,197.08c0-.08.16.08.16.16.11,2,.58,4.24,2.43,4.74.05,0,.06.12,0,.12C258.08,202,257.5,199,257.72,197.08Z" style="fill: rgb(38, 50, 56); transform-origin: 259.014px 199.579px;" id="el7kamvi7j1t" class="animable"></path><path d="M259.3,194.85c3.17-.52,4,5.85,1.05,6.33S256.65,195.29,259.3,194.85Z" style="fill: rgb(38, 50, 56); transform-origin: 259.922px 198.013px;" id="elugihh7qb1c" class="animable"></path><path d="M260.69,195.1c.54.28,1.12.83,1.72.79s1.13-.8,1.5-1.52c0-.07.09,0,.1.06.19,1.21-.05,2.53-1.19,2.92s-2-.6-2.4-1.78C260.34,195.36,260.47,195,260.69,195.1Z" style="fill: rgb(38, 50, 56); transform-origin: 262.232px 195.889px;" id="eljqtutxfgt9h" class="animable"></path><path d="M247,214.69c.5.44,1,1.06,1.73,1.08a5.11,5.11,0,0,0,2.11-.6.07.07,0,0,1,.09.1,2.69,2.69,0,0,1-2.47,1.2,2.13,2.13,0,0,1-1.65-1.68C246.74,214.68,246.89,214.63,247,214.69Z" style="fill: rgb(38, 50, 56); transform-origin: 248.866px 215.572px;" id="elgrnefb1s9zc" class="animable"></path><path d="M255.33,206.23s.73,2.93.88,4.33a7.59,7.59,0,0,1-7.58-1.48c-.12-.11.05-.29.19-.21a10.13,10.13,0,0,0,6.27,1.08c0-.39-1.42-5-1.2-5a12.12,12.12,0,0,1,3.26.38c-1.35-6.14-3.66-12-4.91-18.14a.19.19,0,0,1,.36-.13c2.86,6,4.56,13,6.11,19.31C258.91,207.15,255.92,206.41,255.33,206.23Z" style="fill: rgb(38, 50, 56); transform-origin: 253.654px 198.965px;" id="elw77j9lj9zwh" class="animable"></path><path d="M254.28,210.61a7.16,7.16,0,0,1-2.7,2.51,3.28,3.28,0,0,1-2,.3c-1.46-.25-1.62-1.56-1.45-2.71a8.14,8.14,0,0,1,.48-1.78A9.45,9.45,0,0,0,254.28,210.61Z" style="fill: rgb(38, 50, 56); transform-origin: 251.178px 211.197px;" id="elmfbffi23jy" class="animable"></path><path d="M251.58,213.12a3.28,3.28,0,0,1-2,.3c-1.46-.25-1.62-1.56-1.45-2.71C249.71,210.73,251.32,211.64,251.58,213.12Z" style="fill: rgb(255, 154, 187); transform-origin: 249.828px 212.087px;" id="elp3dlhyqjy5" class="animable"></path><path d="M217.18,205.33c5.52.49,6.45-12.15,6.45-12.15s23.26-4.86,24.52-24c0,0,4.48,12,17,17,0,0-1.62-20.86-18.34-24.29,0,0-20.84-6.7-31.78,10.05S213.48,205,217.18,205.33Z" style="fill: rgb(38, 50, 56); transform-origin: 237.524px 182.955px;" id="elg0y1v3l9d5n" class="animable"></path><path d="M248.18,167.77a20.89,20.89,0,0,1-.71,8.74,21.57,21.57,0,0,1-4.13,7.87,18.11,18.11,0,0,1-1.52,1.64l-.78.8c-.28.24-.58.47-.87.7-.59.45-1.16.93-1.77,1.36s-1.27.76-1.91,1.13c-.33.18-.64.37-1,.54l-1,.44-2,.87c-1.4.45-2.82.82-4.23,1.17,1.32-.64,2.68-1.13,4-1.77l1.91-1,.94-.5c.31-.19.59-.41.89-.61q.87-.62,1.77-1.2c.56-.43,1.08-.91,1.63-1.37l.81-.68.73-.77a19,19,0,0,0,1.41-1.57,24.76,24.76,0,0,0,4.19-7.34,26.63,26.63,0,0,0,1.16-4.13A25.65,25.65,0,0,0,248.18,167.77Z" style="fill: rgb(38, 50, 56); transform-origin: 238.309px 180.4px;" id="elwxf0inbsald" class="animable"></path><path d="M221.27,207.27s-7.05-8.62-11-6,1.82,15.4,6.8,16.84a4.94,4.94,0,0,0,6.4-3.14Z" style="fill: rgb(201, 95, 80); transform-origin: 216.215px 209.592px;" id="el0i92shy0dmxe" class="animable"></path><path d="M212,204.87c-.07,0-.08.11,0,.13,3.5,1.12,5.53,4.13,7,7.31-1.11-1.19-2.54-1.77-4.13-.44-.08.07,0,.2.1.17a3.06,3.06,0,0,1,3.42.81,14,14,0,0,1,1.8,2.58c.18.29.72.08.58-.26l0-.07C220.52,210.76,216.7,205,212,204.87Z" style="fill: rgb(38, 50, 56); transform-origin: 216.368px 210.219px;" id="el1uintlfjhpf" class="animable"></path><path d="M219.81,216.56a1.19,1.19,0,1,1-1.19-1.18A1.19,1.19,0,0,1,219.81,216.56Z" style="fill: rgb(255, 255, 255); transform-origin: 218.62px 216.57px;" id="el6iso4dqf3do" class="animable"></path><circle cx="216.03" cy="214.62" r="0.85" style="fill: rgb(255, 255, 255); transform-origin: 216.03px 214.62px;" id="elxov8ztf3o0s" class="animable"></circle><g id="eln0lnm422k6c"><rect x="207.86" y="203.23" width="3.01" height="1.25" rx="0.6" style="fill: rgb(234, 88, 12); transform-origin: 209.365px 203.855px; transform: rotate(4.91deg);" class="animable"></rect></g><g id="el7qenn8mqxu2"><rect x="207.8" y="205.24" width="3.01" height="1.25" rx="0.6" style="fill: rgb(234, 88, 12); transform-origin: 209.305px 205.865px; transform: rotate(-7.48089deg);" class="animable"></rect></g><path d="M209.5,187.47l-1.66,2.65,8.49,7.67,3.6-6Zm6.49,7.38-5.93-4.77.37-.63,6.87,3.31Z" style="fill: rgb(234, 88, 12); transform-origin: 213.885px 192.63px;" id="elk520tqe51ma" class="animable"></path><path d="M210.39,182.58l-.54,3.08,10.76,3.91,1.09-6.89Zm8.8,4.39-7.3-2.18.11-.72,7.61.48Z" style="fill: rgb(234, 88, 12); transform-origin: 215.775px 186.075px;" id="ely7s9u81551s" class="animable"></path><path d="M220.86,165.35c2.23-.83,4.35-13.27-3.83-19.19s-18.66.84-14.27,11C205.54,163.64,216.15,167.11,220.86,165.35Z" style="fill: rgb(38, 50, 56); transform-origin: 212.3px 154.878px;" id="el9jfoon5tkb4" class="animable"></path><path d="M205.59,145.42a14,14,0,0,0-4.71,7.89,8.39,8.39,0,0,0,2.48,8,17,17,0,0,0,8.12,4,25.26,25.26,0,0,0,4.67.57,12.55,12.55,0,0,0,4.71-.52,11.17,11.17,0,0,1-4.67,1.39,20.94,20.94,0,0,1-4.94-.08,16.4,16.4,0,0,1-9.12-4,9.74,9.74,0,0,1-2.69-4.47,9.88,9.88,0,0,1,.09-5.15A12.33,12.33,0,0,1,205.59,145.42Z" style="fill: rgb(38, 50, 56); transform-origin: 210.001px 156.139px;" id="elvwdmi3ndsi" class="animable"></path><polygon points="294.7 279.29 308.62 277.41 303.18 237.11 285.57 239.49 294.7 279.29" style="fill: rgb(234, 88, 12); transform-origin: 297.095px 258.2px;" id="el2alyeszudmv" class="animable"></polygon><polygon points="285.57 239.49 289.05 254.67 294.7 279.3 308.62 277.42 303.18 237.11 285.57 239.49" style="fill: rgb(234, 88, 12); transform-origin: 297.095px 258.205px;" id="elfv2g3g27rvt" class="animable"></polygon><g id="elvz6y13imk3a"><polygon points="285.57 239.49 289.05 254.67 305.26 252.48 303.18 237.11 285.57 239.49" style="opacity: 0.1; transform-origin: 295.415px 245.89px;" class="animable"></polygon></g><g id="elf7sz55mkujs"><rect x="283.51" y="227.46" width="22.11" height="16.8" style="fill: rgb(234, 88, 12); transform-origin: 294.565px 235.86px; transform: rotate(172.31deg);" class="animable"></rect></g><polygon points="266.99 224.91 284.24 224.31 280.61 197.38 263.81 201.37 266.99 224.91" style="fill: rgb(234, 88, 12); transform-origin: 274.025px 211.145px;" id="elysao1s9162k" class="animable"></polygon><polygon points="288.64 190.86 294.01 230.61 323.03 230.18 392.74 245.65 379.86 150.18 316.75 183.58 288.64 190.86" style="fill: rgb(234, 88, 12); transform-origin: 340.69px 197.915px;" id="el9zk0m3gjqqd" class="animable"></polygon><g id="eltzxo1397vka"><ellipse cx="387.85" cy="197.71" rx="15.56" ry="48.41" style="fill: rgb(234, 88, 12); transform-origin: 387.85px 197.71px; transform: rotate(-7.69deg);" class="animable"></ellipse></g><g id="elhqo1ito81mu"><ellipse cx="388.53" cy="196.78" rx="12.74" ry="42.97" style="opacity: 0.2; transform-origin: 388.53px 196.78px; transform: rotate(-7.69deg);" class="animable"></ellipse></g><path d="M378,198.21c.42,3.13.93,6.16,1.52,9.07A9.6,9.6,0,0,0,394,197.79l-.6-4.5A9.6,9.6,0,0,0,377,187.92C377.15,191.23,377.49,194.68,378,198.21Z" style="fill: rgb(234, 88, 12); transform-origin: 385.542px 196.834px;" id="elxi8a4ftomir" class="animable"></path><polygon points="278.9 234.89 312.26 233.74 305.23 181.65 272.76 189.38 278.9 234.89" style="fill: rgb(234, 88, 12); transform-origin: 292.51px 208.27px;" id="elve794rybie8" class="animable"></polygon><g id="elki5ellbjnl"><polygon points="278.9 234.89 312.26 233.74 305.23 181.65 272.76 189.38 278.9 234.89" style="opacity: 0.2; transform-origin: 292.51px 208.27px;" class="animable"></polygon></g><g id="el7ip0t1t8b8x"><path d="M376.27,157.32a30,30,0,0,0-3.77,10.16,68.9,68.9,0,0,0-1.29,10.81c-.13,1.82-.08,3.63-.11,5.45s.1,3.63.22,5.44.24,3.63.44,5.43.39,3.61.64,5.41a118.88,118.88,0,0,0,4.79,21.22,61.9,61.9,0,0,0,4.33,10c1.81,3.12,3.91,6.23,6.88,8.34A26.62,26.62,0,0,1,382,231a62.24,62.24,0,0,1-4-10,126.68,126.68,0,0,1-4.53-21.12A129.64,129.64,0,0,1,372,178.32a68,68,0,0,1,1-10.75A31.36,31.36,0,0,1,376.27,157.32Z" style="opacity: 0.2; transform-origin: 379.748px 198.45px;" class="animable"></path></g><path d="M411.18,150.49c-2,1.48-4,3-5.92,4.63s-3.84,3.22-5.73,4.87-3.75,3.33-5.56,5.06l-2.71,2.6c-.88.9-1.79,1.77-2.64,2.69,1-.73,2-1.51,3-2.27l2.93-2.36c1.95-1.58,3.84-3.22,5.73-4.87s3.74-3.33,5.55-5.06S409.46,152.32,411.18,150.49Z" style="fill: rgb(38, 50, 56); transform-origin: 399.9px 160.415px;" id="el971fhkf9tn" class="animable"></path><path d="M394.26,223.18c2.71.82,5.45,1.52,8.19,2.21s5.5,1.3,8.26,1.91,5.53,1.16,8.31,1.66l4.17.73c1.41.21,2.8.45,4.21.62-1.36-.42-2.73-.77-4.09-1.16l-4.11-1.05c-2.74-.69-5.49-1.3-8.25-1.91s-5.53-1.16-8.31-1.66S397.07,223.54,394.26,223.18Z" style="fill: rgb(38, 50, 56); transform-origin: 410.83px 226.745px;" id="elkz5l8575y5a" class="animable"></path><path d="M446.65,215.43c-4.13-.49-8.27-.86-12.41-1.21s-8.28-.64-12.42-.91-8.29-.49-12.44-.65l-6.23-.23c-2.07,0-4.15-.11-6.23-.11,2.06.25,4.13.44,6.2.66l6.2.55c4.14.36,8.29.64,12.43.91s8.29.49,12.44.65S442.49,215.41,446.65,215.43Z" style="fill: rgb(38, 50, 56); transform-origin: 421.785px 213.875px;" id="elfoflvc0ruq7" class="animable"></path><path d="M434.32,152.25c-3.64,2.13-7.21,4.37-10.77,6.62s-7.08,4.56-10.59,6.88-7,4.68-10.46,7.1l-5.17,3.62c-1.7,1.25-3.43,2.46-5.11,3.73,1.82-1.06,3.61-2.18,5.42-3.26l5.35-3.36c3.56-2.25,7.08-4.56,10.59-6.88s7-4.69,10.46-7.1S430.94,154.77,434.32,152.25Z" style="fill: rgb(38, 50, 56); transform-origin: 413.27px 166.225px;" id="el58vqmv3lam" class="animable"></path><path d="M395.9,196.25c4.85-.47,9.68-1.06,14.5-1.67s9.64-1.32,14.46-2,9.62-1.44,14.41-2.23l7.2-1.21c2.39-.44,4.79-.85,7.18-1.33-2.43.23-4.84.52-7.26.78l-7.24.89c-4.83.61-9.64,1.32-14.46,2s-9.62,1.44-14.41,2.24S400.68,195.32,395.9,196.25Z" style="fill: rgb(38, 50, 56); transform-origin: 424.775px 192.03px;" id="elm71qsq53th8" class="animable"></path><path d="M191.94,263.31c-15.14,24.79-40.76,78.3-31,97.75,9.39,18.73,104.15-32.64,116.14-42,5.23-4.06-19.22-52.16-25.18-48.34-8,5.09-46.67,36.63-47.52,36.79-1.8.35,3.58-17.47,7.22-39.55C216.88,235.85,202.83,245.49,191.94,263.31Z" style="fill: rgb(201, 95, 80); transform-origin: 218.294px 306px;" id="elit0h1msxmp" class="animable"></path><path d="M315.22,251.1c3.55,4.19.53,9,.53,9a11.72,11.72,0,0,1,6.3,4.86c2.4,4.19-3.11,9.78-3.11,9.78a14.35,14.35,0,0,1,5.82,6.18c1.89,4.24-2.86,10.67-2.86,10.67a12.62,12.62,0,0,1,1.7,8.66c-1.64,8-13.24,12.37-20.64,15.11-11,4.08-30.9,3.93-35.37,4.6l-18.53-47.13s29.43-22.06,38.57-24.15C295.32,246.91,311.23,246.41,315.22,251.1Z" style="fill: rgb(201, 95, 80); transform-origin: 287.132px 283.686px;" id="elqj0mfuz962q" class="animable"></path><path d="M315.13,259.46c-8.63-.09-16.82,2.38-25.13,4.38a.14.14,0,0,0,.07.28c8.24-2.08,16.79-2.5,25.1-4.25A.21.21,0,0,0,315.13,259.46Z" style="fill: rgb(38, 50, 56); transform-origin: 302.606px 261.791px;" id="eln3h5p6jgv4" class="animable"></path><path d="M318.54,274.17a22.77,22.77,0,0,0-5.74,1.26c-2,.59-4,1.22-6,1.87-4,1.31-7.9,2.7-11.79,4.22-.17.06-.12.34.07.28,3.95-1.29,7.92-2.53,11.93-3.66q3-.84,6-1.65a26.05,26.05,0,0,0,5.62-1.77A.3.3,0,0,0,318.54,274.17Z" style="fill: rgb(38, 50, 56); transform-origin: 306.841px 277.989px;" id="elxpru8nqcov" class="animable"></path><path d="M321.73,291.63c-1.7,0-3.53.86-5.11,1.41-1.8.64-3.59,1.26-5.39,1.87-3.6,1.23-7.21,2.46-10.85,3.56a.15.15,0,0,0,.08.28c3.7-1.1,7.42-2.15,11.12-3.28,1.81-.55,3.62-1.12,5.43-1.69,1.54-.49,3.52-.93,4.79-2A.11.11,0,0,0,321.73,291.63Z" style="fill: rgb(38, 50, 56); transform-origin: 311.057px 295.19px;" id="elcwg15jtbmcq" class="animable"></path><path d="M228.47,345.66c-6.13,3-12.32,5.86-18.65,8.43S197.16,359,190.71,361c-3.62,1.15-7.27,2.26-11,3.22-.1,0,0,.18.05.16a155.58,155.58,0,0,0,19.79-5.17q4.83-1.65,9.56-3.61c3.11-1.29,6.23-2.62,9.23-4.16,3.44-1.77,6.88-3.59,10.19-5.6A.1.1,0,0,0,228.47,345.66Z" style="fill: rgb(38, 50, 56); transform-origin: 204.119px 355.021px;" id="el5son8yr3nlq" class="animable"></path><path d="M296,317.11c-7.33,2-19,1.45-19.11,1.53-2.21,1.95-11.32,7.85-13.64,9.16-.09.05,0,.18.09.14,5-2.29,11.28-5.7,13.92-8.23,10.37.36,15.55-1.43,18.78-2.37C296.21,317.27,296.18,317.05,296,317.11Z" style="fill: rgb(38, 50, 56); transform-origin: 279.683px 322.524px;" id="elygscatqm9wo" class="animable"></path><path d="M160.43,303.66l46.57,1.6s6.68-33.8,6.34-52c-.19-10.19-6.13-9.75-12.76-3.36C177.38,272.28,160.43,303.66,160.43,303.66Z" style="fill: rgb(234, 88, 12); transform-origin: 186.891px 275.287px;" id="el0jizob29cu0q" class="animable"></path><path d="M191.17,259.81a1.83,1.83,0,0,1-.18.46,3.62,3.62,0,0,1-.76.89,6.34,6.34,0,0,1-.51.4h-.08Zm16.93-.9a.69.69,0,0,0-.6-.34.93.93,0,0,0-.83.58.92.92,0,0,0-.82-.58.67.67,0,0,0-.6.34,1.4,1.4,0,0,0,.09,1.35,4.53,4.53,0,0,0,1.27,1.3h.13a6.34,6.34,0,0,0,.51-.4,3.88,3.88,0,0,0,.76-.89A1.45,1.45,0,0,0,208.1,258.91Zm-34.64,23.82a2.33,2.33,0,0,0,.52-.65,1,1,0,0,0,.1-.24C173.88,282.14,173.67,282.44,173.46,282.73Zm17.62-2a.67.67,0,0,0-.6-.34.92.92,0,0,0-.82.58.93.93,0,0,0-.83-.58.69.69,0,0,0-.6.34,1.43,1.43,0,0,0,.09,1.35,4.44,4.44,0,0,0,1.27,1.29h.14a5.75,5.75,0,0,0,.5-.39,3.49,3.49,0,0,0,.76-.9A1.4,1.4,0,0,0,191.08,280.73Zm17,0a.69.69,0,0,0-.6-.34.93.93,0,0,0-.83.58.92.92,0,0,0-.82-.58.67.67,0,0,0-.6.34,1.4,1.4,0,0,0,.09,1.35,4.44,4.44,0,0,0,1.27,1.29h.13a5.1,5.1,0,0,0,.51-.39,3.94,3.94,0,0,0,.76-.9A1.43,1.43,0,0,0,208.1,280.73ZM181,272.34l.12.09h.14a5.36,5.36,0,0,0,.51-.41,3.26,3.26,0,0,0,.75-.89,1.67,1.67,0,0,0,.21-1C182.09,270.84,181.52,271.6,181,272.34Zm18.63-2.56a.68.68,0,0,0-.6-.34.92.92,0,0,0-.82.58.94.94,0,0,0-.83-.58.68.68,0,0,0-.6.34,1.43,1.43,0,0,0,.09,1.35,4.53,4.53,0,0,0,1.27,1.3h.13s.24-.17.51-.4a3.49,3.49,0,0,0,.76-.9A1.4,1.4,0,0,0,199.59,269.78Zm-25.53,32.76a.67.67,0,0,0-.59-.34.94.94,0,0,0-.83.58.91.91,0,0,0-.82-.58.7.7,0,0,0-.6.34,1.42,1.42,0,0,0,.08,1.35l.09.14,2.46.09a2.53,2.53,0,0,0,.13-.22A1.42,1.42,0,0,0,174.06,302.54Zm17,0a.69.69,0,0,0-.6-.34.88.88,0,0,1-1.65,0,.7.7,0,0,0-.6.34,1.43,1.43,0,0,0,.09,1.35,3.35,3.35,0,0,0,.6.75l1.43.05a3.76,3.76,0,0,0,.64-.79A1.42,1.42,0,0,0,191.08,302.54Zm16.42-.34a.88.88,0,0,1-1.65,0,.69.69,0,0,0-.6.34,1.38,1.38,0,0,0,.09,1.35,4.39,4.39,0,0,0,1.27,1.3h.13l.32-.24c.09-.46.27-1.4.51-2.74Zm-24.93-10.6a.67.67,0,0,0-.59-.35.87.87,0,0,1-1.65,0,.68.68,0,0,0-.6.35,1.4,1.4,0,0,0,.09,1.35,4.59,4.59,0,0,0,1.26,1.29h.14a4.45,4.45,0,0,0,.51-.4,3.68,3.68,0,0,0,.76-.89A1.4,1.4,0,0,0,182.57,291.6Zm17,0a.69.69,0,0,0-.6-.35.93.93,0,0,0-.82.59,1,1,0,0,0-.83-.59.69.69,0,0,0-.6.35,1.43,1.43,0,0,0,.09,1.35,4.44,4.44,0,0,0,1.27,1.29h.13a4.45,4.45,0,0,0,.51-.4,3.29,3.29,0,0,0,.76-.89A1.4,1.4,0,0,0,199.59,291.6Z" style="fill: rgb(255, 255, 255); transform-origin: 189.677px 281.88px;" id="elt6s5eo9cf" class="animable"></path><path d="M205.63,297.87c-7.14-.84-26.59-2.56-39.37-2-.08,0-.1.3,0,.3,10.7,1.16,32.17,1.94,39.36,2.16C205.73,298.31,205.76,297.89,205.63,297.87Z" style="fill: rgb(38, 50, 56); transform-origin: 185.954px 297.045px;" id="elqj5dra1oa3p" class="animable"></path><path d="M213.3,270.63q-.8,3-1.51,6.06c0-.24.06-.49.08-.74.29-2.83.56-5.65.77-8.49,0-.07-.11-.08-.12,0-1.38,9.9-5.29,34.91-5.52,37.64-.22,0-2.34.06-2.84,0-.11,0-.1.16,0,.17s3.44.41,3.46.34c1.39-4.82,3.49-23.05,3.94-27.09.72-2.6,1.33-5.22,1.79-7.88C213.36,270.61,213.31,270.6,213.3,270.63Z" style="fill: rgb(38, 50, 56); transform-origin: 208.716px 286.511px;" id="eljh96btbkeq" class="animable"></path></g><g id="freepik--Hearts--inject-2" class="animable" style="transform-origin: 292.936px 134.583px;"><path d="M299.76,154.59c-.78,7.72-7,14.46-7,14.46s-9.12-1-14.79-6.28c-4.72-4.41-5.22-10.92-1.46-13.79,5.39-4.12,10.92,5.88,10.92,5.88s-2.41-11.18,4.36-11.62C296.5,142.93,300.41,148.15,299.76,154.59Z" style="fill: rgb(234, 88, 12); transform-origin: 286.924px 156.138px;" id="ele5i8tt0kz9w" class="animable"></path><path d="M283.25,104.67a11.72,11.72,0,0,1-2.81,5.81,11.76,11.76,0,0,1-5.93-2.52c-1.9-1.77-2.1-4.38-.59-5.54,2.16-1.65,4.38,2.36,4.38,2.36s-1-4.48,1.75-4.66C282,100,283.51,102.09,283.25,104.67Z" style="fill: rgb(234, 88, 12); transform-origin: 278.099px 105.298px;" id="ely0tnc95e4gr" class="animable"></path><path d="M311.05,128.62c-3.43,4.56-9.92,6.44-9.92,6.44s-5.37-4.09-6.92-9.58c-1.3-4.59.86-8.87,4.32-9.25,5-.55,4.65,7.86,4.65,7.86s2.73-8,7.17-5.66C313.44,120,313.91,124.81,311.05,128.62Z" style="fill: rgb(234, 88, 12); transform-origin: 303.39px 125.632px;" id="el88xzrt55yq" class="animable"></path></g><g id="freepik--speech-bubbles--inject-2" class="animable" style="transform-origin: 218.175px 166.38px;"><rect x="56.28" y="131.74" width="97.78" height="55.21" style="fill: rgb(234, 88, 12); transform-origin: 105.17px 159.345px;" id="elvjyeryh6ow" class="animable"></rect><polygon points="72.82 186.95 56.28 203.92 56.28 186.95 72.82 186.95" style="fill: rgb(234, 88, 12); transform-origin: 64.55px 195.435px;" id="el7wsrzfbqqmr" class="animable"></polygon><rect x="70.41" y="142.83" width="58.06" height="1.71" style="fill: rgb(255, 255, 255); transform-origin: 99.44px 143.685px;" id="el2ga6b9ccvxx" class="animable"></rect><rect x="70.41" y="148.05" width="39.78" height="1.71" style="fill: rgb(255, 255, 255); transform-origin: 90.3px 148.905px;" id="elfnkk9r3z21o" class="animable"></rect><rect x="70.41" y="153.27" width="69.51" height="1.71" style="fill: rgb(255, 255, 255); transform-origin: 105.165px 154.125px;" id="el1valawde24w" class="animable"></rect><rect x="70.41" y="158.49" width="23.91" height="1.71" style="fill: rgb(255, 255, 255); transform-origin: 82.365px 159.345px;" id="el7gtvnpn1d2q" class="animable"></rect><rect x="70.41" y="163.72" width="54.54" height="1.71" style="fill: rgb(255, 255, 255); transform-origin: 97.68px 164.575px;" id="eloo9jb3jg1p" class="animable"></rect><rect x="70.41" y="168.94" width="58.06" height="1.71" style="fill: rgb(255, 255, 255); transform-origin: 99.44px 169.795px;" id="elp6lv1mce2li" class="animable"></rect><rect x="70.41" y="174.16" width="43.5" height="1.71" style="fill: rgb(255, 255, 255); transform-origin: 92.16px 175.015px;" id="el63c817b2mgp" class="animable"></rect><g id="el89grysn9k6f"><rect x="75.57" y="204.35" width="97.78" height="40.4" style="fill: rgb(219, 219, 219); transform-origin: 124.46px 224.55px; transform: rotate(180deg);" class="animable"></rect></g><polygon points="156.81 244.75 173.35 261.72 173.35 244.75 156.81 244.75" style="fill: rgb(219, 219, 219); transform-origin: 165.08px 253.235px;" id="elvedva1crgng" class="animable"></polygon><rect x="90.65" y="212.92" width="52.64" height="1.76" style="fill: rgb(255, 255, 255); transform-origin: 116.97px 213.8px;" id="eliiswnsd6sx8" class="animable"></rect><rect x="90.65" y="218.3" width="67.01" height="1.76" style="fill: rgb(255, 255, 255); transform-origin: 124.155px 219.18px;" id="elbxbwsvakqdu" class="animable"></rect><rect x="90.65" y="223.67" width="48.7" height="1.76" style="fill: rgb(255, 255, 255); transform-origin: 115px 224.55px;" id="elz2l6yvvhp6" class="animable"></rect><rect x="90.65" y="229.05" width="61.25" height="1.76" style="fill: rgb(255, 255, 255); transform-origin: 121.275px 229.93px;" id="elgixfv48l8yj" class="animable"></rect><rect x="90.65" y="234.42" width="40.17" height="1.76" style="fill: rgb(255, 255, 255); transform-origin: 110.735px 235.3px;" id="el1z4t3bayibr" class="animable"></rect><rect x="304.07" y="71.04" width="76" height="32.14" style="fill: rgb(234, 88, 12); transform-origin: 342.07px 87.11px;" id="elv12yf9cbd8" class="animable"></rect><polygon points="333.24 103.18 350.89 103.18 342.07 115.32 333.24 103.18" style="fill: rgb(234, 88, 12); transform-origin: 342.065px 109.25px;" id="elbibcbixp5yt" class="animable"></polygon><path d="M332.92,88.22a19.21,19.21,0,0,1-4.2,4.93,28.39,28.39,0,0,1-2.8,2.2h-.74c-.2-.14-5-3.36-7-7.14-1.43-2.63-1.63-5.56-.49-7.47a3.72,3.72,0,0,1,3.3-1.89,5.17,5.17,0,0,1,4.56,3.21,5.16,5.16,0,0,1,4.55-3.21,3.73,3.73,0,0,1,3.31,1.89C334.55,82.66,334.36,85.59,332.92,88.22Z" style="fill: rgb(255, 255, 255); transform-origin: 325.552px 87.0997px;" id="elywggp9h6hp" class="animable"></path><path d="M365.28,81.37l-9.06,12.11-1.94-7.22-1.12.5-.54-1.21,1.05-.46-4.3-4.69h14.85l3-1.32H347.87l-.49,1.11,5.52,6,2.39,8.91,1.18.22,11.3-15.08Z" style="fill: rgb(255, 255, 255); transform-origin: 357.575px 87.2px;" id="el2avz388bcjc" class="animable"></path><polygon points="365.28 81.37 356.22 93.48 354.28 86.26 365.28 81.37" style="fill: rgb(255, 255, 255); transform-origin: 359.78px 87.425px;" id="elqq0i8xliiyr" class="animable"></polygon><polygon points="364.22 80.4 353.67 85.09 349.37 80.4 364.22 80.4" style="fill: rgb(255, 255, 255); transform-origin: 356.795px 82.745px;" id="elhlmoj6l0da5" class="animable"></polygon></g><g id="freepik--Plant--inject-2" class="animable animator-hidden" style="transform-origin: 77.4906px 375.495px;"><path d="M106.27,348.09c-11.62,15.73-23.74,34-26.69,53.73,0,.3.45.39.51.1a118,118,0,0,1,5.14-15.8c7.64-2.1,15.14-3.83,19.15-11.41,4.09-7.8,3.57-18,2.79-26.45C107.12,347.81,106.5,347.79,106.27,348.09Z" style="fill: rgb(234, 88, 12); transform-origin: 93.6443px 374.993px;" id="ell3rfe9e68jc" class="animable"></path><path d="M85.35,386c5.22-11.71,11.92-23.47,20.43-33.1.06-.07.15,0,.1.09-5.58,6.86-9.81,14.33-13.95,21.93,3.84-3.91,8.06-7.4,11.7-11.55.07-.08.19,0,.12.12-3.62,4.34-7.57,9.06-12.28,12.28-1.27,2.33-2.54,4.67-3.84,7,.32-.18.65-.34,1-.5.06,0,.11.06.05.09-.36.18-.71.37-1.08.53-.62,1.1-1.22,2.21-1.85,3.32C85.58,386.43,85.24,386.22,85.35,386Z" style="fill: rgb(38, 50, 56); transform-origin: 95.6115px 369.587px;" id="elfz9w7pj34qd" class="animable"></path><path d="M89.23,381.88a68.17,68.17,0,0,0,8.92-5.95c.08-.06.19,0,.11.11a47.23,47.23,0,0,1-8.9,6.06A.13.13,0,0,1,89.23,381.88Z" style="fill: rgb(38, 50, 56); transform-origin: 93.7368px 379.007px;" id="el31rq30q9zr8" class="animable"></path><path d="M78.24,398.88c0,.24.43.24.42,0,.06-6.5,0-13,.11-19.56,1.66-3.36,5.23-5.22,7.72-7.91A34.81,34.81,0,0,0,91.12,365,46.24,46.24,0,0,0,96.5,347c.69-6.95-2-29.89-4.88-29.09-1.52.41-6.44,11.77-7.74,15.53a108.36,108.36,0,0,0-4.63,19C76.88,367.79,77.08,383.5,78.24,398.88Z" style="fill: rgb(234, 88, 12); transform-origin: 87.0064px 358.475px;" id="eluszu17q0iu8" class="animable"></path><path d="M78.19,370.85l0,0c.36-8.23,2.21-16.53,3.94-24.5,1.87-8.6,4.06-16.68,8.48-24.35.08-.14.29,0,.22.13a90.45,90.45,0,0,0-6.81,18.69c.3-.47.65-.91,1-1.34.12-.18.41,0,.29.16a11.81,11.81,0,0,1-1.38,1.95l-.06,0c-1.52,6.14-2.61,12.42-3.55,18.69l.21-.24a.06.06,0,0,1,.09.07c-.11.21-.24.41-.37.62-.47,3.18-.91,6.35-1.34,9.5,5.66-4.84,10.49-10.54,13.22-17.57,0,0,.07,0,0,0-2.67,7.29-6.88,13.77-13.36,18.2l-.36,2.54c0,.17-.31.13-.31,0,0-.75,0-1.5.07-2.25C78.13,371.05,78.09,370.93,78.19,370.85Z" style="fill: rgb(38, 50, 56); transform-origin: 85.1306px 347.727px;" id="eltzpxvcogzd" class="animable"></path><path d="M80.86,358.94c4.33-6.46,8.37-12.73,11.53-19.87,0-.08.18,0,.15.06-2.67,7.09-6.41,14.28-11.46,20C81,359.22,80.77,359.07,80.86,358.94Z" style="fill: rgb(38, 50, 56); transform-origin: 86.6914px 349.097px;" id="elwa5frwqa92m" class="animable"></path><path d="M86.61,337.47c1.79-3.17,3.68-6.25,5.37-9.49,0-.09.17,0,.13.08a49.13,49.13,0,0,1-5.22,9.58A.16.16,0,0,1,86.61,337.47Z" style="fill: rgb(38, 50, 56); transform-origin: 89.3512px 332.831px;" id="elp4d89bilg6c" class="animable"></path><path d="M85.91,338.85a0,0,0,0,1,0,.06A0,0,0,0,1,85.91,338.85Z" style="fill: rgb(38, 50, 56); transform-origin: 85.91px 338.88px;" id="elnut9ruq68lk" class="animable"></path><path d="M73.84,380.09a66.22,66.22,0,0,1-1.52,12.8c.07.47.13.93.2,1.41A60.79,60.79,0,0,0,74.81,380a.43.43,0,0,0,0-.45h0a94.45,94.45,0,0,0-1.43-19.34c-2-11.94-6.41-23.4-14.74-32.35a.59.59,0,0,0-.92.19c-3.36,8.54-2.19,18.74.67,27.27a50.13,50.13,0,0,0,6.61,13C67.88,372.31,71.52,375.7,73.84,380.09Z" style="fill: rgb(234, 88, 12); transform-origin: 65.2731px 361.007px;" id="elctvpgzwihur" class="animable"></path><path d="M59.65,331.88C67.54,344.69,73,359.88,73.7,375c0,.27-.44.34-.48.07-.18-1.36-.39-2.71-.61-4.05h0c-3.27-3.13-6.62-6.43-9-10.33a.08.08,0,0,1,.12-.09,109.81,109.81,0,0,0,8.69,9.47c-.56-3.35-1.23-6.64-2-9.89l-.63-.73c-.13-.16.09-.39.24-.23l.19.21a115.22,115.22,0,0,0-4.13-13.11c-2-2.39-4.26-4.47-5.72-7.35a.06.06,0,1,1,.1-.06c1.18,1.65,2.32,3.31,3.65,4.84.54.61,1.12,1.18,1.67,1.78a100.56,100.56,0,0,0-6.46-13.47A.18.18,0,0,1,59.65,331.88Z" style="fill: rgb(38, 50, 56); transform-origin: 66.5034px 353.514px;" id="el6lobpvu49fg" class="animable"></path><path d="M61.24,347.68c2.55,3.44,5.46,6.71,7.83,10.26.07.1-.08.21-.16.13a52.42,52.42,0,0,1-7.84-10.29C61,347.67,61.17,347.58,61.24,347.68Z" style="fill: rgb(38, 50, 56); transform-origin: 65.0708px 352.867px;" id="el39o9gd6gb6j" class="animable"></path><path d="M69.43,358.74l.11.1c.07.08,0,.2-.12.12l-.11-.11A.08.08,0,0,1,69.43,358.74Z" style="fill: rgb(38, 50, 56); transform-origin: 69.4283px 358.85px;" id="elnq690q5jcbc" class="animable"></path><path d="M47.28,356.51a39.26,39.26,0,0,0,8.33,19.54,20.79,20.79,0,0,0,6.75,5.27c2.93,1.45,6,3.11,9,4.3A60,60,0,0,1,74.57,397c.1-.33.19-.67.29-1C72.92,379.27,62.12,365,48.31,355.85A.67.67,0,0,0,47.28,356.51Z" style="fill: rgb(234, 88, 12); transform-origin: 61.0663px 376.37px;" id="elfhiwxd3l95l" class="animable"></path><path d="M52.05,361.44c-.1-.09,0-.26.14-.19a56.53,56.53,0,0,1,17.6,21.69c.1.23-.21.43-.34.2-.64-1.12-1.3-2.21-2-3.29h0c-3.15-.59-6.13-2.81-8.47-4.92-.07-.05,0-.15.09-.09a19.11,19.11,0,0,0,4,2.8c1.28.65,2.67,1.07,4,1.59-1.17-1.86-2.39-3.63-3.66-5.36A36.57,36.57,0,0,1,54,368.54c-.09-.06,0-.21.09-.15a94.49,94.49,0,0,0,8.81,4.71,78.63,78.63,0,0,0-6.22-7.25c-1.07-.57-2.16-1.13-3.2-1.74-.08-.05,0-.19.07-.16a11.64,11.64,0,0,1,2.46,1.2C54.71,363.89,53.42,362.65,52.05,361.44Z" style="fill: rgb(38, 50, 56); transform-origin: 60.9095px 372.238px;" id="elinoiv6fzpih" class="animable"></path><path d="M52.34,367.2a4,4,0,0,1,.54.38s0,.11-.07.08a3.43,3.43,0,0,1-.56-.31C52.16,367.29,52.25,367.14,52.34,367.2Z" style="fill: rgb(38, 50, 56); transform-origin: 52.5464px 367.426px;" id="el599a1zt647q" class="animable"></path><polygon points="96.42 433.1 58.57 433.1 61.62 398.63 62.29 391.03 92.69 391.03 93.36 398.63 96.42 433.1" style="fill: rgb(69, 90, 100); transform-origin: 77.495px 412.065px;" id="el01h09yslc8ju" class="animable"></polygon><polygon points="93.36 398.63 61.62 398.63 62.29 391.03 92.69 391.03 93.36 398.63" style="fill: rgb(38, 50, 56); transform-origin: 77.49px 394.83px;" id="elmor3po45n1j" class="animable"></polygon><rect x="60.48" y="385.71" width="34.02" height="7.52" style="fill: rgb(69, 90, 100); transform-origin: 77.49px 389.47px;" id="elmr7nnyg1nc" class="animable"></rect></g><defs>     <filter id="active" height="200%">         <feMorphology in="SourceAlpha" result="DILATED" operator="dilate" radius="2"></feMorphology>                <feFlood flood-color="#32DFEC" flood-opacity="1" result="PINK"></feFlood>        <feComposite in="PINK" in2="DILATED" operator="in" result="OUTLINE"></feComposite>        <feMerge>            <feMergeNode in="OUTLINE"></feMergeNode>            <feMergeNode in="SourceGraphic"></feMergeNode>        </feMerge>    </filter>    <filter id="hover" height="200%">        <feMorphology in="SourceAlpha" result="DILATED" operator="dilate" radius="2"></feMorphology>                <feFlood flood-color="#ff0000" flood-opacity="0.5" result="PINK"></feFlood>        <feComposite in="PINK" in2="DILATED" operator="in" result="OUTLINE"></feComposite>        <feMerge>            <feMergeNode in="OUTLINE"></feMergeNode>            <feMergeNode in="SourceGraphic"></feMergeNode>        </feMerge>            <feColorMatrix type="matrix" values="0   0   0   0   0                0   1   0   0   0                0   0   0   0   0                0   0   0   1   0 "></feColorMatrix>    </filter></defs></svg>
